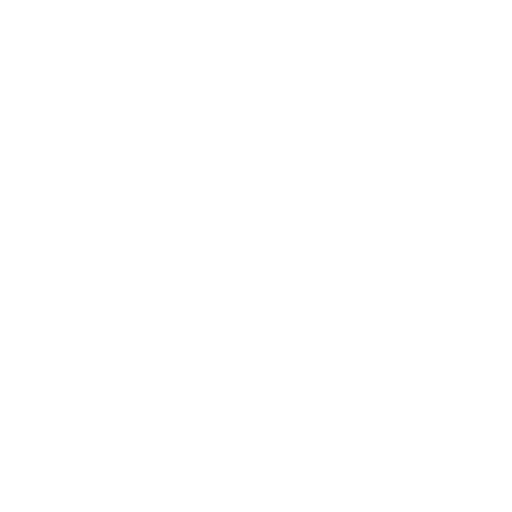
t = 0.00 s
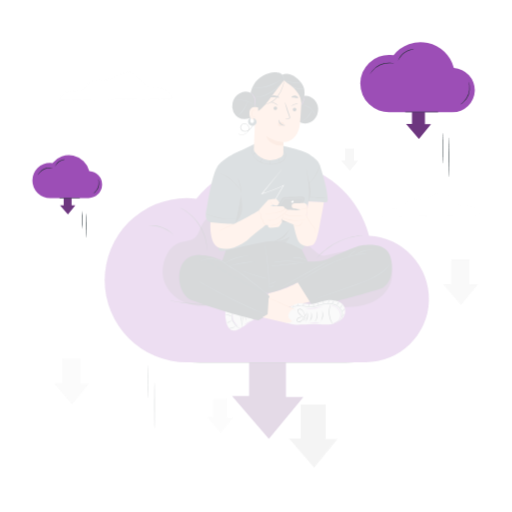
t = 0.82 s
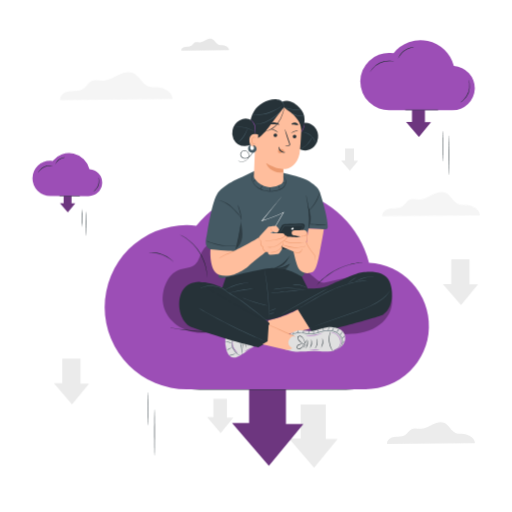
t = 1.63 s
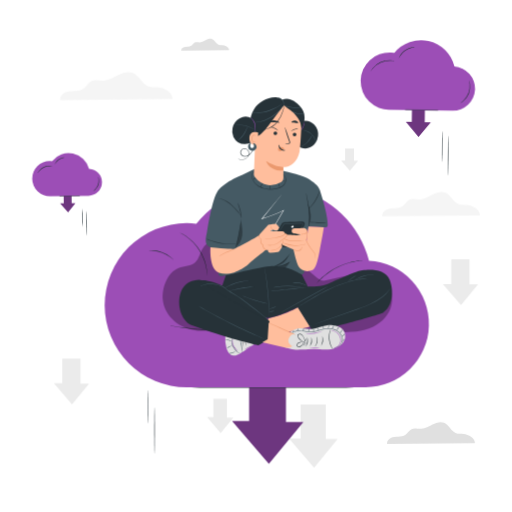
t = 2.45 s
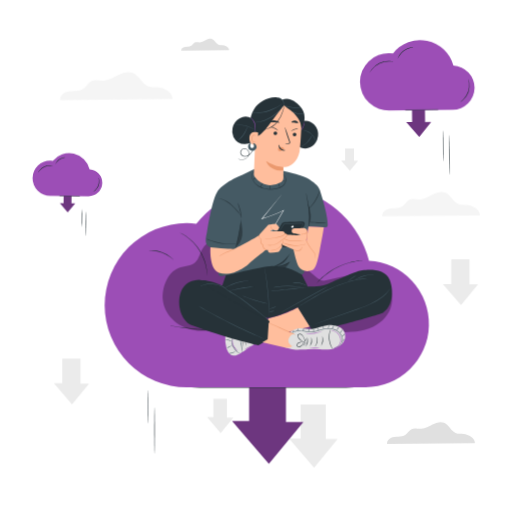
t = 3.27 s
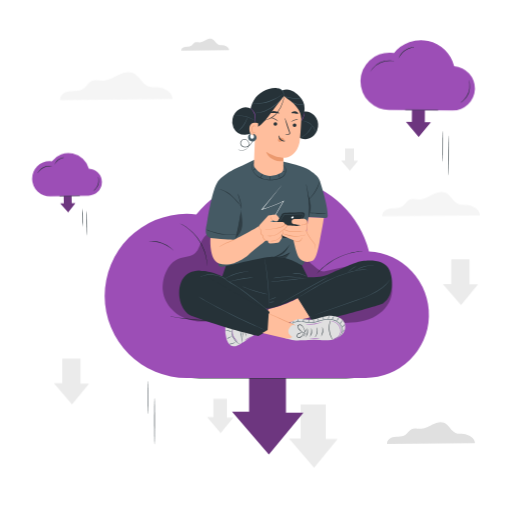
t = 4.08 s

The animated SVG that drew these frames (rendered in a browser with its animation timeline set to each time). Animation: 4 CSS @keyframes rules; one cycle of 4.90 s, repeats indefinitely.

<svg class="animated" id="freepik_stories-download" xmlns="http://www.w3.org/2000/svg" viewBox="0 0 500 500" version="1.1" xmlns:xlink="http://www.w3.org/1999/xlink" xmlns:svgjs="http://svgjs.com/svgjs"><style>svg#freepik_stories-download:not(.animated) .animable {opacity: 0;}svg#freepik_stories-download.animated #el8d70xn3e1m4 {animation: 1s 1 forwards ease-in fadeIn;animation-delay: 0s;}svg#freepik_stories-download.animated #el9guskyuwo7e {animation: 1s 1 forwards ease-in fadeIn;animation-delay: 0.1111111111111111s;opacity: 0}svg#freepik_stories-download.animated #el36at5uk2pln {animation: 1s 1 forwards ease-in fadeIn;animation-delay: 0.2222222222222222s;opacity: 0}svg#freepik_stories-download.animated #elfeb8wchjgp {animation: 1s 1 forwards ease-in fadeIn;animation-delay: 0.3333333333333333s;opacity: 0}svg#freepik_stories-download.animated #eld4jydjnxayn {animation: 1s 1 forwards ease-in fadeIn;animation-delay: 0.4444444444444444s;opacity: 0}svg#freepik_stories-download.animated #elhk3smk1u7uh {animation: 1s 1 forwards ease-in fadeIn;animation-delay: 0.5555555555555556s;opacity: 0}svg#freepik_stories-download.animated #el6atbjus7kel {animation: 1s 1 forwards ease-in fadeIn;animation-delay: 0.6666666666666666s;opacity: 0}svg#freepik_stories-download.animated #elux1nha3g5o9 {animation: 1s 1 forwards ease-in fadeIn;animation-delay: 0.7777777777777777s;opacity: 0}svg#freepik_stories-download.animated #elcv4o3rhuvhg {animation: 1s 1 forwards ease-in fadeIn;animation-delay: 0.8888888888888888s;opacity: 0}svg#freepik_stories-download.animated #freepik--background-complete--inject-2 {animation: 1s 1 forwards ease-in fadeIn;animation-delay: 0s;}svg#freepik_stories-download.animated #freepik--cloud-2--inject-2 {animation: 1s 1 forwards cubic-bezier(.36,-0.01,.5,1.38) slideDown,1.5s Infinite  linear wind;animation-delay: 0s,2s;}svg#freepik_stories-download.animated #freepik--cloud-1--inject-2 {animation: 1s 1 forwards cubic-bezier(.36,-0.01,.5,1.38) slideDown,1.5s Infinite  linear wind;animation-delay: 0s,1.5s;}svg#freepik_stories-download.animated #freepik--Character--inject-2 {animation: 1.4s 1 forwards cubic-bezier(.36,-0.01,.5,1.38) slideDown,1.5s Infinite  linear floating;animation-delay: 0.5s,3.4s;opacity: 0}            @keyframes fadeIn {                0% {                    opacity: 0;                }                100% {                    opacity: 1;                }            }                    @keyframes slideDown {                0% {                    opacity: 0;                    transform: translateY(-30px);                }                100% {                    opacity: 1;                    transform: translateY(0);                }            }                    @keyframes wind {                0% {                    transform: rotate( 0deg );                }                25% {                    transform: rotate( 1deg );                }                75% {                    transform: rotate( -1deg );                }            }                    @keyframes floating {                0% {                    opacity: 1;                    transform: translateY(0px);                }                50% {                    transform: translateY(-10px);                }                100% {                    opacity: 1;                    transform: translateY(0px);                }            }        .animator-hidden { display: none; }</style><g id="freepik--background-complete--inject-2" class="animable animator-active" style="transform-origin: 260.585px 247.312px;"><polygon points="293.52 394.97 293.52 428.16 282.12 428.16 306.69 456.78 329.74 428.75 318.09 428.75 318.09 394.97 293.52 394.97" style="fill: rgb(235, 235, 235); transform-origin: 305.93px 425.875px;" id="el8d70xn3e1m4" class="animable"></polygon><polygon points="336.99 145 336.99 156.68 332.98 156.68 341.63 166.76 349.75 156.89 345.64 156.89 345.64 145 336.99 145" style="fill: rgb(235, 235, 235); transform-origin: 341.365px 155.88px;" id="el9guskyuwo7e" class="animable"></polygon><polygon points="440.7 253.36 440.7 277.35 432.46 277.35 450.22 298.04 466.88 277.77 458.46 277.77 458.46 253.36 440.7 253.36" style="fill: rgb(235, 235, 235); transform-origin: 449.67px 275.7px;" id="el36at5uk2pln" class="animable"></polygon><polygon points="60.84 350.3 60.84 374.29 52.6 374.29 70.36 394.97 87.03 374.71 78.6 374.71 78.6 350.3 60.84 350.3" style="fill: rgb(235, 235, 235); transform-origin: 69.815px 372.635px;" id="elfeb8wchjgp" class="animable"></polygon><polygon points="208.34 389.51 208.34 407.41 202.19 407.41 215.45 422.85 227.88 407.73 221.6 407.73 221.6 389.51 208.34 389.51" style="fill: rgb(235, 235, 235); transform-origin: 215.035px 406.18px;" id="eld4jydjnxayn" class="animable"></polygon><path d="M168.29,96.7c.84-6.09-7.76-11.1-14.22-11.62-3.07-.25-6.27.23-9.19-.79-6.32-2.2-8.85-10.37-15-13-4.61-1.95-9.91-.22-14.39,2s-8.88,5.09-13.88,5.41c-4.34.27-9.06-1.34-12.86.78-2.83,1.59-4.32,4.85-6.93,6.77s-5.88,2.29-9,2.46-6.45.2-9.34,1.52-5.27,4.38-4.67,7.49Z" style="fill: rgb(245, 245, 245); transform-origin: 113.532px 84.0811px;" id="elhk3smk1u7uh" class="animable"></path><path d="M468.52,210.32c.73-5.3-6.75-9.66-12.37-10.11-2.68-.22-5.46.19-8-.69-5.49-1.92-7.69-9-13.06-11.28-4-1.7-8.63-.19-12.51,1.77s-7.74,4.42-12.08,4.7c-3.78.24-7.88-1.16-11.19.68-2.46,1.38-3.75,4.22-6,5.89s-5.12,2-7.87,2.14-5.61.18-8.12,1.32-4.59,3.81-4.07,6.52Z" style="fill: rgb(245, 245, 245); transform-origin: 420.87px 199.381px;" id="el6atbjus7kel" class="animable"></path><path d="M223.72,49c.36-2.59-3.3-4.72-6.05-4.94a15.87,15.87,0,0,1-3.91-.34c-2.69-.94-3.76-4.41-6.39-5.52-2-.82-4.22-.09-6.12.87s-3.78,2.16-5.9,2.3c-1.85.12-3.86-.57-5.48.33-1.2.68-1.83,2.06-2.94,2.88a7.12,7.12,0,0,1-3.85,1,10.58,10.58,0,0,0-4,.65,3.13,3.13,0,0,0-2,3.18Z" style="fill: rgb(224, 224, 224); transform-origin: 200.407px 43.6274px;" id="elux1nha3g5o9" class="animable"></path><path d="M463.71,432.69c.66-4.77-6.07-8.68-11.12-9.09-2.41-.2-4.91.17-7.19-.62-4.94-1.73-6.92-8.11-11.74-10.15-3.61-1.52-7.76-.16-11.26,1.6s-6.95,4-10.86,4.22c-3.39.22-7.08-1-10.06.62-2.21,1.23-3.37,3.79-5.41,5.29s-4.61,1.79-7.09,1.92-5,.16-7.3,1.2-4.12,3.42-3.65,5.85Z" style="fill: rgb(224, 224, 224); transform-origin: 420.855px 422.851px;" id="elcv4o3rhuvhg" class="animable"></path></g><g id="freepik--speech-bubble--inject-2" class="animable animator-hidden" style="transform-origin: 174.946px 110.63px;"><path d="M212.58,143.23l-7.71-13.59a36.4,36.4,0,1,0-8.72,9.7l0,0Z" style="fill: rgb(250, 250, 250); transform-origin: 175.029px 110.549px;" id="el1ejedqbo8wj" class="animable"></path><path d="M212.58,143.23l-16.48-3.75-.19,0,.12-.16v0l.19.18a36.43,36.43,0,0,1-17.46,7.37,32.16,32.16,0,0,1-5.77.29c-1,0-2-.08-3-.16l-3.07-.47a36.46,36.46,0,0,1-28.48-44.85,35.88,35.88,0,0,1,7.81-15,36.43,36.43,0,0,1,14-10,37.16,37.16,0,0,1,16.32-2.51,35.91,35.91,0,0,1,15,4.43,36.9,36.9,0,0,1,17.28,21.26,39.69,39.69,0,0,1,1.58,11.84,36.3,36.3,0,0,1-5.44,18v-.13l7.6,13.66-7.82-13.53,0-.07,0-.06a36.17,36.17,0,0,0,5.3-17.93,39.49,39.49,0,0,0-1.61-11.71,36.56,36.56,0,0,0-17.12-21,35.37,35.37,0,0,0-14.78-4.35,36.55,36.55,0,0,0-16.09,2.49A35.91,35.91,0,0,0,146.63,87a35.43,35.43,0,0,0-7.7,14.76,36.58,36.58,0,0,0-.43,16,35.75,35.75,0,0,0,6.05,13.89A36.33,36.33,0,0,0,167,146.07l3,.47c1,.09,2,.12,3,.17a32.46,32.46,0,0,0,5.71-.26,36.25,36.25,0,0,0,17.35-7.21l.8-.62-.62.8h0l-.08-.2Z" style="fill: rgb(38, 50, 56); transform-origin: 174.946px 110.63px;" id="ely7je3nfakic" class="animable"></path><rect x="158.91" y="91.68" width="27.68" height="38.94" rx="2.06" style="fill: rgb(38, 50, 56); transform-origin: 172.75px 111.15px;" id="elq8smvu75w1" class="animable"></rect><rect x="160.19" y="94.02" width="24.98" height="29.1" style="fill: rgb(250, 250, 250); transform-origin: 172.68px 108.57px;" id="ely6i6t6g209" class="animable"></rect><circle cx="172.75" cy="126.85" r="2.1" style="fill: rgb(69, 90, 100); transform-origin: 172.75px 126.85px;" id="el483weqvc5c" class="animable"></circle><polygon points="176.25 102.89 185.47 113.77 194.1 102.89 189.62 102.89 189.62 87.92 180.66 87.81 180.77 102.91 176.25 102.89" style="fill: #9C4EB6; transform-origin: 185.175px 100.79px;" id="elhk4xq5sa14" class="animable"></polygon><path d="M176.82,107a35.06,35.06,0,0,1-3.93,4.49,34.87,34.87,0,0,1-4.29,4.13,33.56,33.56,0,0,1,3.92-4.49A33.72,33.72,0,0,1,176.82,107Z" style="fill: rgb(38, 50, 56); transform-origin: 172.71px 111.31px;" id="elg0hc9vslgs" class="animable"></path><path d="M175,105.67a11,11,0,0,1-2.18,2.5,10.54,10.54,0,0,1-2.52,2.11,10.69,10.69,0,0,1,2.18-2.5A10.39,10.39,0,0,1,175,105.67Z" style="fill: rgb(38, 50, 56); transform-origin: 172.65px 107.975px;" id="el0dnxl43fvcdw" class="animable"></path></g><g id="freepik--cloud-2--inject-2" class="animable" style="transform-origin: 407.759px 105.062px;"><polygon points="402.39 102.21 402.39 119.12 396.58 119.12 409.11 133.71 420.86 119.42 414.92 119.42 414.92 102.21 402.39 102.21" style="fill: #9C4EB6; transform-origin: 408.72px 117.96px;" id="elwdym1a2f3lr" class="animable"></polygon><g id="elzjiapnj02lm"><polygon points="402.39 102.21 402.39 119.12 396.58 119.12 409.11 133.71 420.86 119.42 414.92 119.42 414.92 102.21 402.39 102.21" style="opacity: 0.3; transform-origin: 408.72px 117.96px;" class="animable" id="elyhu3fwtpui"></polygon></g><path d="M443.23,64.48a33.63,33.63,0,0,0-58.85-12.61,26.59,26.59,0,0,0-3.24-.2,28,28,0,1,0,0,55.94h60.91a21.58,21.58,0,0,0,1.18-43.13Z" style="fill: #9C4EB6; transform-origin: 407.759px 73.4324px;" id="elcr1pnidvvca" class="animable"></path><path d="M449.67,100.07c-.05-.08,1.16-.83,2.76-2.44a20,20,0,0,0,5.82-16.09c-.21-2.26-.65-3.62-.56-3.64a3.45,3.45,0,0,1,.36.93,17.7,17.7,0,0,1,.57,2.67,19,19,0,0,1-5.93,16.39,16.11,16.11,0,0,1-2.14,1.7A3.08,3.08,0,0,1,449.67,100.07Z" style="fill: rgb(38, 50, 56); transform-origin: 454.224px 88.985px;" id="elfsrh57morvr" class="animable"></path><path d="M385.16,60.05c0,.09-1.55-.3-4.05-.35a22.22,22.22,0,0,0-17.3,7.56c-1.66,1.88-2.4,3.27-2.49,3.21a4,4,0,0,1,.49-1A19.51,19.51,0,0,1,363.53,67a21.22,21.22,0,0,1,17.59-7.69,18.91,18.91,0,0,1,3,.4A4.25,4.25,0,0,1,385.16,60.05Z" style="fill: rgb(38, 50, 56); transform-origin: 373.24px 64.8736px;" id="elqy6e1wa9cm" class="animable"></path><path d="M404.05,46.23c0,.1-1.11.17-2.83.62a19.3,19.3,0,0,0-6.24,3,19,19,0,0,0-4.74,5c-1,1.49-1.38,2.53-1.47,2.5a2.55,2.55,0,0,1,.22-.76,11.88,11.88,0,0,1,.93-1.94A17.07,17.07,0,0,1,391.78,52a19.17,19.17,0,0,1,2.9-2.64,18.82,18.82,0,0,1,3.4-1.94,17.27,17.27,0,0,1,3.05-1,12.7,12.7,0,0,1,2.13-.28A2.56,2.56,0,0,1,404.05,46.23Z" style="fill: rgb(38, 50, 56); transform-origin: 396.41px 51.7442px;" id="el7iu533r43fj" class="animable"></path><path d="M430.24,107.37c0,.15-8.22.26-18.36.26s-18.37-.11-18.37-.26,8.22-.26,18.37-.26S430.24,107.23,430.24,107.37Z" style="fill: rgb(38, 50, 56); transform-origin: 411.875px 107.37px;" id="ellc7u5ckuau9" class="animable"></path><path d="M432.3,157.76c-.14,0-.26-6.74-.26-15s.12-15,.26-15,.27,6.73.27,15S432.45,157.76,432.3,157.76Z" style="fill: rgb(38, 50, 56); transform-origin: 432.305px 142.76px;" id="elqtvggtcop4" class="animable"></path><path d="M438.18,170.9c-.14,0-.26-8.67-.26-19.37s.12-19.37.26-19.37.27,8.67.27,19.37S438.33,170.9,438.18,170.9Z" style="fill: rgb(38, 50, 56); transform-origin: 438.185px 151.53px;" id="elel5o3kia6" class="animable"></path></g><g id="freepik--cloud-1--inject-2" class="animable" style="transform-origin: 65.6697px 189.853px;"><polygon points="62.21 188.09 62.21 198.45 58.65 198.45 66.32 207.39 73.52 198.64 69.88 198.64 69.88 188.09 62.21 188.09" style="fill: #9C4EB6; transform-origin: 66.085px 197.74px;" id="elnebf4z8o6g" class="animable"></polygon><g id="el5bkoeolznf3"><polygon points="62.21 188.09 62.21 198.45 58.65 198.45 66.32 207.39 73.52 198.64 69.88 198.64 69.88 188.09 62.21 188.09" style="opacity: 0.3; transform-origin: 66.085px 197.74px;" class="animable" id="eldu3fpqhx6bd"></polygon></g><path d="M87.23,165a20.61,20.61,0,0,0-36.06-7.73,18.46,18.46,0,0,0-2-.12,17.14,17.14,0,1,0,0,34.27H86.5A13.22,13.22,0,0,0,87.23,165Z" style="fill: #9C4EB6; transform-origin: 65.6697px 170.476px;" id="eloxier9zv1j" class="animable"></path><path d="M91.17,186.78c0-.07.68-.55,1.64-1.54a12.79,12.79,0,0,0,2.85-4.51,13,13,0,0,0,.7-5.29c-.11-1.38-.36-2.22-.28-2.24a5.46,5.46,0,0,1,.64,2.2,11.48,11.48,0,0,1-3.65,10.1A5.49,5.49,0,0,1,91.17,186.78Z" style="fill: rgb(38, 50, 56); transform-origin: 94.0011px 179.99px;" id="el422bta30ljb" class="animable"></path><path d="M51.65,162.26c0,.09-1-.12-2.49-.14a13.77,13.77,0,0,0-10.54,4.61c-1,1.13-1.5,2-1.57,1.92a6.33,6.33,0,0,1,1.29-2.16,12.86,12.86,0,0,1,10.84-4.74A6.46,6.46,0,0,1,51.65,162.26Z" style="fill: rgb(38, 50, 56); transform-origin: 44.35px 165.189px;" id="elu0at77duj" class="animable"></path><path d="M63.22,153.8a15.06,15.06,0,0,1-1.72.45,12,12,0,0,0-3.77,1.83,12.26,12.26,0,0,0-2.91,3,13.36,13.36,0,0,1-1,1.5,4.06,4.06,0,0,1,.65-1.69,10.13,10.13,0,0,1,2.91-3.25,10.24,10.24,0,0,1,4-1.77A4,4,0,0,1,63.22,153.8Z" style="fill: rgb(38, 50, 56); transform-origin: 58.52px 157.152px;" id="elmtcnodbmcl" class="animable"></path><path d="M79.27,191.26c0,.14-5,.26-11.25.26s-11.26-.12-11.26-.26S61.8,191,68,191,79.27,191.11,79.27,191.26Z" style="fill: rgb(38, 50, 56); transform-origin: 68.015px 191.26px;" id="elwihr20d9h9k" class="animable"></path><path d="M80.53,222.12a82.77,82.77,0,0,1-.26-9.21,82.88,82.88,0,0,1,.26-9.22,80.07,80.07,0,0,1,.26,9.22A80,80,0,0,1,80.53,222.12Z" style="fill: rgb(38, 50, 56); transform-origin: 80.5317px 212.905px;" id="el62sqicjtleg" class="animable"></path><path d="M84.13,230.18c-.14,0-.26-5.32-.26-11.87s.12-11.87.26-11.87.26,5.32.26,11.87S84.28,230.18,84.13,230.18Z" style="fill: rgb(38, 50, 56); transform-origin: 84.13px 218.31px;" id="el26u56wbnu0f" class="animable"></path></g><g id="freepik--Character--inject-2" class="animable" style="transform-origin: 260.523px 274.039px;"><polygon points="243.28 362.71 243.28 411.18 226.63 411.18 262.52 452.98 296.19 412.03 279.17 412.03 279.17 362.71 243.28 362.71" style="fill: #9C4EB6; transform-origin: 261.41px 407.845px;" id="eltud67vyl6j9" class="animable"></polygon><g id="el9ivobdlgcf5" class=""><polygon points="243.28 362.71 243.28 411.18 226.63 411.18 262.52 452.98 296.19 412.03 279.17 412.03 279.17 362.71 243.28 362.71" style="opacity: 0.3; transform-origin: 261.41px 407.845px;" class="animable" id="elht9g4tmhlvb"></polygon></g><path d="M360.32,254.58a96.4,96.4,0,0,0-168.66-36.15,81.11,81.11,0,0,0-9.28-.58,80.17,80.17,0,0,0,0,160.34H356.94a61.85,61.85,0,0,0,3.38-123.61Z" style="fill: #9C4EB6; transform-origin: 260.523px 280.202px;" id="eld7n8mf3zikn" class="animable"></path><path d="M202.15,269.17a1.74,1.74,0,0,1-.08-.53c0-.4-.06-.9-.1-1.51,0-.34,0-.7-.06-1.1s-.1-.83-.15-1.29c-.13-.93-.21-2-.47-3.14-.11-.58-.23-1.19-.36-1.82s-.33-1.26-.5-1.93c-.31-1.35-.83-2.74-1.33-4.21a53,53,0,0,0-4.47-9,53.68,53.68,0,0,0-6.25-7.93c-1.11-1.08-2.15-2.14-3.23-3-.53-.44-1-.89-1.53-1.28l-1.49-1.1c-.92-.73-1.85-1.26-2.63-1.77l-1.1-.7-1-.52-1.32-.75a1.77,1.77,0,0,1-.45-.29,2.85,2.85,0,0,1,.49.2l1.38.66,1,.49c.35.19.72.42,1.13.66a30,30,0,0,1,2.7,1.72l1.51,1.08c.53.38,1,.84,1.57,1.27a42.43,42.43,0,0,1,3.29,3,47.18,47.18,0,0,1,10.83,17.15,42.31,42.31,0,0,1,1.3,4.26c.16.68.36,1.32.48,2s.22,1.25.32,1.83a31,31,0,0,1,.4,3.18c0,.47.09.9.11,1.31s0,.76,0,1.1v1.52A3.6,3.6,0,0,1,202.15,269.17Z" style="fill: rgb(38, 50, 56); transform-origin: 188.891px 248.235px;" id="el133byo1efg5m" class="animable"></path><path d="M169.35,253.67c-.07.07-1.12-1-3-2.39a33.22,33.22,0,0,0-17.09-6.44c-2.37-.2-3.85-.11-3.85-.2a3.47,3.47,0,0,1,1-.14,21,21,0,0,1,2.84,0A30.08,30.08,0,0,1,166.55,251a20.61,20.61,0,0,1,2.11,1.9A4.48,4.48,0,0,1,169.35,253.67Z" style="fill: rgb(38, 50, 56); transform-origin: 157.38px 249.063px;" id="eltwoex7tb94" class="animable"></path><path d="M206.07,322.1a7.79,7.79,0,0,1-1.58,0c-1,0-2.5,0-4.32-.09-3.64-.13-8.67-.43-14.21-1s-10.53-1.23-14.13-1.82c-1.8-.29-3.25-.54-4.25-.74a9.29,9.29,0,0,1-1.55-.36,11.12,11.12,0,0,1,1.58.16l4.28.58c3.6.49,8.59,1.12,14.12,1.66s10.55.9,14.18,1.12l4.3.26A11.41,11.41,0,0,1,206.07,322.1Z" style="fill: rgb(38, 50, 56); transform-origin: 186.05px 320.115px;" id="el1e74joqjn3e" class="animable"></path><path d="M357.7,254.09a2.91,2.91,0,0,1-.56.07l-1.61.11c-.69,0-1.55.08-2.53.21s-2.12.19-3.35.41l-1.94.31c-.67.11-1.36.28-2.08.42-1.44.27-2.95.7-4.55,1.12a67.13,67.13,0,0,0-19.37,9.05c-1.35.95-2.65,1.83-3.78,2.77-.58.46-1.15.88-1.66,1.32l-1.48,1.29c-1,.8-1.75,1.62-2.47,2.3s-1.31,1.3-1.79,1.82l-1.11,1.16a2.53,2.53,0,0,1-.42.38,2.61,2.61,0,0,1,.34-.45c.27-.33.62-.73,1-1.23s1-1.18,1.74-1.88,1.47-1.55,2.42-2.37l1.47-1.32c.51-.46,1.08-.89,1.65-1.36,1.13-1,2.43-1.86,3.78-2.83A64.75,64.75,0,0,1,341,256.28c1.61-.41,3.14-.83,4.59-1.08.73-.14,1.43-.3,2.11-.4l2-.27c1.24-.2,2.38-.25,3.37-.34a25.07,25.07,0,0,1,2.56-.12l1.61,0A2.2,2.2,0,0,1,357.7,254.09Z" style="fill: rgb(38, 50, 56); transform-origin: 333.35px 265.448px;" id="elritzr4380l" class="animable"></path><path d="M352.76,378.73c0,.15-38.65.26-86.31.26s-86.32-.11-86.32-.26,38.64-.26,86.32-.26S352.76,378.59,352.76,378.73Z" style="fill: rgb(38, 50, 56); transform-origin: 266.445px 378.73px;" id="elke90cg7brf" class="animable"></path><path d="M144.31,413.42c-.14,0-.26-7.23-.26-16.14s.12-16.15.26-16.15.26,7.22.26,16.15S144.45,413.42,144.31,413.42Z" style="fill: rgb(38, 50, 56); transform-origin: 144.31px 397.275px;" id="elq6lisxk5dqh" class="animable"></path><path d="M150.87,443.2c-.14,0-.26-10.17-.26-22.71s.12-22.71.26-22.71.26,10.16.26,22.71S151,443.2,150.87,443.2Z" style="fill: rgb(38, 50, 56); transform-origin: 150.87px 420.49px;" id="elztma8mg0pdg" class="animable"></path><g id="elmxj4a6zpmkd" class=""><g style="opacity: 0.3; transform-origin: 270.874px 277.197px;" class="animable" id="ellfwz19ha4rt"><path d="M382.46,286.7c-2-11.41-17.13-23-30.17-20.39-11.36,2.26-23.59,4.9-34.82,7.74-4.64,1.17-9.44-4.46-13.32-7.25-2-1.46-3.24-3.8-4.51-6-7.23-12.29-19.13-21.51-32.42-26.66s-27.91-6.38-42.08-4.83c-11,1.21-23,5-28.15,14.8-2.06,3.95-2.88,8.69-6.07,11.79-4.26,4.12-11,3.79-16.55,5.88-11.1,4.18-16.72,20.05-15.32,31.82s11.87,26.94,33.88,29.36c0,0,79.73.7,119.1,2.61,13.65.66,17.77-1.22,31.42-1.58C367.54,323.41,386.06,307.63,382.46,286.7Z" id="elwvw52jn5lq" class="animable" style="transform-origin: 270.874px 277.197px;"></path></g></g><path d="M236,344.05c1.34-.34,2.84-1.72,4-2.46q4.26-2.74,8.43-5.63c-10-2.9-18.45-5.19-28.43-8a33.82,33.82,0,0,0,1.1,11.9c.92,3.09,2.68,6.38,5.8,7.2,2.83.74,5.71-.82,8.21-2.36l.69-.43" style="fill: rgb(224, 224, 224); transform-origin: 234.153px 337.605px;" id="el77adaxz8j0q" class="animable"></path><path d="M237.71,338.53c-.15,0-.09-1.31-.44-2.84s-1-2.67-.82-2.75a6.08,6.08,0,0,1,1.26,5.59Z" style="fill: rgb(38, 50, 56); transform-origin: 237.174px 335.735px;" id="elkh1e7jf3dvp" class="animable"></path><path d="M239.86,338a16.93,16.93,0,0,1-.16-2.24,16,16,0,0,1-.31-2.22,4.5,4.5,0,0,1,.47,4.46Z" style="fill: rgb(38, 50, 56); transform-origin: 239.817px 335.77px;" id="elde0mcxqb2se" class="animable"></path><path d="M226.68,329.82c.09,0-.2,1-.22,2.71a12.35,12.35,0,0,0,1.57,6.21,16.32,16.32,0,0,0,4.08,5,15.26,15.26,0,0,0,2.37,1.29,1.74,1.74,0,0,1-.74-.12,6.76,6.76,0,0,1-1.84-.87,15,15,0,0,1-4.33-5.05,11.73,11.73,0,0,1-1.47-6.48,9.56,9.56,0,0,1,.31-2A1.94,1.94,0,0,1,226.68,329.82Z" style="fill: rgb(69, 90, 100); transform-origin: 230.278px 337.426px;" id="elt320r5swdgq" class="animable"></path><path d="M234.48,332.13A17.66,17.66,0,0,1,236.1,338a17.47,17.47,0,0,1,0,6.06c-.16,0-.05-2.71-.5-6S234.32,332.18,234.48,332.13Z" style="fill: rgb(69, 90, 100); transform-origin: 235.412px 338.095px;" id="elqkvjq7zkng9" class="animable"></path><path d="M232.22,342.77a6.44,6.44,0,0,1-1.59-1.28,14.31,14.31,0,0,1-3-3.92,8.68,8.68,0,0,1-.91-4.84,3.63,3.63,0,0,1,.66-1.94c.08,0-.22.75-.29,2a9.41,9.41,0,0,0,1,4.58,17.81,17.81,0,0,0,2.78,3.9A10.36,10.36,0,0,1,232.22,342.77Z" style="fill: #9C4EB6; transform-origin: 229.448px 336.78px;" id="el4500vv0u7b5" class="animable"></path><path d="M246.2,337.35a16.71,16.71,0,0,1-3.52,2.19,17.19,17.19,0,0,1-3.76,1.74,16,16,0,0,1,3.52-2.2A16.75,16.75,0,0,1,246.2,337.35Z" style="fill: #9C4EB6; transform-origin: 242.56px 339.315px;" id="el8k7cfl1bg6" class="animable"></path><path d="M230.28,342.91a7.23,7.23,0,0,1-6.65,2.22c0-.15,1.61-.12,3.45-.75S230.19,342.79,230.28,342.91Z" style="fill: rgb(69, 90, 100); transform-origin: 226.955px 344.076px;" id="elrv870zdz21l" class="animable"></path><path d="M226.89,337.79c0,.15-1.35.34-2.85,1s-2.55,1.58-2.66,1.47a4.9,4.9,0,0,1,2.44-1.94A4.79,4.79,0,0,1,226.89,337.79Z" style="fill: rgb(69, 90, 100); transform-origin: 224.135px 338.999px;" id="el49q7vycw8k2" class="animable"></path><path d="M226.23,333.24a28.88,28.88,0,0,0-3.29-.92,33,33,0,0,0-3.42,0,5.17,5.17,0,0,1,3.49-.49A5,5,0,0,1,226.23,333.24Z" style="fill: rgb(69, 90, 100); transform-origin: 222.875px 332.479px;" id="eloqvdperzbjs" class="animable"></path><path d="M302.79,318.78c.06.09-37.51,9.15-37.51,9.15L259.76,315l2.53-3.91s15.88-3.59,28.8-10.9Z" style="fill: rgb(255, 190, 157); transform-origin: 281.275px 314.06px;" id="eltcnct4ymlui" class="animable"></path><path d="M214.63,281.94s-1.72-2.51-9-6.08c-6.05-3-21.58-5.44-27.87,6.71s-1.46,30.79,9,34.77,27.87,9.43,35,11.73,30.58,8.17,30.58,8.17l9.64-5.65,1.14-18s-13.29-13.65-24.6-17.42S214.63,281.94,214.63,281.94Z" style="fill: rgb(38, 50, 56); transform-origin: 219.036px 305.328px;" id="elckcsnf4omj" class="animable"></path><path d="M192.93,273.46c.1-.15,10.66.15,18.37,3.06,2.9,1.09,5.74,2.26,5.74,2.26l4.26-12.14L253.23,256h35.35l11.5,22.78v1.15s13.81.23,19.79-2.53,24.61-10.82,29.44-12.43,26.46-4.7,31.29,8.46,1.41,26.89-6.67,31.91c-3.81,2.36-68.09,19-68.09,19l-15.19-24.16s-23.14,11.47-30.89,10.22S192.93,273.46,192.93,273.46Z" style="fill: rgb(38, 50, 56); transform-origin: 287.875px 290.17px;" id="el924lo1f3kcg" class="animable"></path><path d="M258.13,261.87a2.62,2.62,0,0,1,.16.47c.09.36.21.81.35,1.35.29,1.18.66,2.91,1,5.05.78,4.28,1.56,10.25,2.16,16.86s.92,12.61,1.05,17c.07,2.17.09,3.93.09,5.15,0,.56,0,1,0,1.4a1.47,1.47,0,0,1,0,.49,3.26,3.26,0,0,1-.06-.49c0-.38,0-.84-.07-1.4-.07-1.29-.15-3-.26-5.13-.22-4.34-.61-10.33-1.2-16.94s-1.32-12.55-2-16.84c-.33-2.14-.65-3.87-.88-5.06-.1-.55-.19-1-.26-1.38A1.64,1.64,0,0,1,258.13,261.87Z" style="fill: rgb(69, 90, 100); transform-origin: 260.545px 285.755px;" id="eludt0ljdllwj" class="animable"></path><path d="M299.73,280.49c0,.14-8,1.15-17.91,2.25s-17.94,1.88-18,1.73,8-1.15,17.91-2.25S299.71,280.35,299.73,280.49Z" style="fill: rgb(69, 90, 100); transform-origin: 281.775px 282.481px;" id="el87daocrcln4" class="animable"></path><path d="M294.45,280.54a4.65,4.65,0,0,1-1.14-.09c-.73-.1-1.78-.23-3.09-.36a81.81,81.81,0,0,0-10.23-.47,84.1,84.1,0,0,0-10.2.82l-3.07.47a5.63,5.63,0,0,1-1.14.14,4.48,4.48,0,0,1,1.1-.33c.71-.19,1.75-.41,3.05-.64a66.34,66.34,0,0,1,20.54-.36c1.3.19,2.35.37,3.07.53A5.74,5.74,0,0,1,294.45,280.54Z" style="fill: rgb(69, 90, 100); transform-origin: 280.015px 280.07px;" id="elw4hivh6xvn" class="animable"></path><path d="M299.34,279.16a36.12,36.12,0,0,0-6.85-2.54,35.43,35.43,0,0,0-7.29-.57,6.44,6.44,0,0,1,2.15-.36,19.22,19.22,0,0,1,10.19,2.25A6.86,6.86,0,0,1,299.34,279.16Z" style="fill: rgb(69, 90, 100); transform-origin: 292.27px 277.409px;" id="elrc7fv4y5tj" class="animable"></path><path d="M269.9,298.93a8.22,8.22,0,0,1-3.24,2,8,8,0,0,1-3.71.79c0-.15,1.61-.51,3.51-1.28S269.81,298.81,269.9,298.93Z" style="fill: rgb(69, 90, 100); transform-origin: 266.425px 300.321px;" id="el7qeid29g3x8" class="animable"></path><path d="M268.2,303.41a8,8,0,0,1-5.41.78,12.21,12.21,0,0,1,2.7-.43A12.71,12.71,0,0,1,268.2,303.41Z" style="fill: rgb(69, 90, 100); transform-origin: 265.495px 303.884px;" id="elo0h2wf4r6m9" class="animable"></path><path d="M322.53,278.28a2.83,2.83,0,0,1-.47.32l-1.39.83-5.18,3-17.18,9.66-17.26,9.53-5.26,2.84-1.45.75a3.21,3.21,0,0,1-.52.23,2.5,2.5,0,0,1,.47-.32l1.4-.84,5.18-3,17.18-9.66,17.26-9.53,5.26-2.83,1.44-.75A1.87,1.87,0,0,1,322.53,278.28Z" style="fill: rgb(69, 90, 100); transform-origin: 298.175px 291.86px;" id="ell6vcingthlr" class="animable"></path><path d="M349.5,273.19a4.53,4.53,0,0,1-.65.16l-1.86.38c-1.62.34-3.95.88-6.79,1.68a122.14,122.14,0,0,0-21.4,8.49c-8.06,4-15,8.3-20.08,11.37l-6,3.66-1.64,1a4.21,4.21,0,0,1-.59.31,3.26,3.26,0,0,1,.54-.4l1.58-1.06c1.38-.91,3.38-2.22,5.88-3.8,5-3.16,12-7.47,20.05-11.53a114.19,114.19,0,0,1,21.53-8.38c2.87-.76,5.22-1.24,6.85-1.51.81-.16,1.45-.23,1.88-.29A2.8,2.8,0,0,1,349.5,273.19Z" style="fill: rgb(69, 90, 100); transform-origin: 319.995px 286.715px;" id="eljtg1lnxbwz" class="animable"></path><path d="M365.33,268.64c0,.09-1.16,0-3,0a30.34,30.34,0,0,0-7.17,1.08,30.75,30.75,0,0,0-6.7,2.76c-1.63.92-2.57,1.6-2.62,1.53s.19-.23.6-.56a17.66,17.66,0,0,1,1.83-1.28,25.69,25.69,0,0,1,6.75-2.95,26.19,26.19,0,0,1,7.3-.95,18,18,0,0,1,2.23.16A2.8,2.8,0,0,1,365.33,268.64Z" style="fill: rgb(69, 90, 100); transform-origin: 355.582px 271.142px;" id="elm218rn8muk" class="animable"></path><path d="M359.77,272.87c0,.15-2.68-.2-6-.08s-5.9.64-5.93.49a17,17,0,0,1,5.91-1A17.18,17.18,0,0,1,359.77,272.87Z" style="fill: rgb(69, 90, 100); transform-origin: 353.805px 272.767px;" id="elrpw2t8n7oam" class="animable"></path><path d="M348.17,268.79c.07.14-2.23,1.36-4.79,3.27s-4.41,3.75-4.52,3.64a16.68,16.68,0,0,1,4.21-4.06A17,17,0,0,1,348.17,268.79Z" style="fill: rgb(69, 90, 100); transform-origin: 343.516px 272.247px;" id="elmp6e33bdmxq" class="animable"></path><path d="M382,280.2a2.35,2.35,0,0,1-.11.21l-.33.59c-.31.53-.77,1.28-1.44,2.21a32.2,32.2,0,0,1-6.73,7,64.54,64.54,0,0,1-12.4,7.27c-4.92,2.27-10.53,4.27-16.41,6.33l-30.14,10.55-9.16,3.13-2.49.83-.66.21a.76.76,0,0,1-.23.05l.21-.1.64-.26,2.47-.92,9.1-3.29,30.09-10.69c5.88-2.06,11.48-4,16.39-6.28a66.29,66.29,0,0,0,12.37-7.12A34.27,34.27,0,0,0,380,283.1c.68-.91,1.18-1.65,1.51-2.15l.38-.57Q382,280.19,382,280.2Z" style="fill: rgb(69, 90, 100); transform-origin: 341.95px 299.39px;" id="elbma5uvz7smg" class="animable"></path><path d="M260.91,332.23a6.25,6.25,0,0,1-.73-.26l-2.06-.83c-1.78-.73-4.35-1.82-7.5-3.21-6.31-2.77-15-6.73-24.4-11.34s-17.87-9-23.84-12.5c-3-1.72-5.36-3.18-7-4.23l-1.85-1.23a3.84,3.84,0,0,1-.62-.46,4.8,4.8,0,0,1,.68.37l1.89,1.15c1.65,1,4.05,2.41,7.06,4.07,6,3.37,14.46,7.73,23.89,12.36s18.06,8.62,24.32,11.47L258.2,331l2,.91A3.84,3.84,0,0,1,260.91,332.23Z" style="fill: rgb(69, 90, 100); transform-origin: 226.91px 315.2px;" id="elsk810zbknb9" class="animable"></path><path d="M195.41,279.77a3.51,3.51,0,0,1,.89-.57,18.29,18.29,0,0,1,2.62-1.14,21,21,0,0,1,9.36-1,26,26,0,0,1,9.06,2.58,12.33,12.33,0,0,1,2.36,1.62,3.52,3.52,0,0,1,.73.75,29.74,29.74,0,0,0-3.26-2.05,28.43,28.43,0,0,0-9-2.38,22.22,22.22,0,0,0-9.17.8C196.75,279.11,195.45,279.86,195.41,279.77Z" style="fill: rgb(69, 90, 100); transform-origin: 207.92px 279.46px;" id="el6ed8obud2ha" class="animable"></path><path d="M263.11,313.6a2,2,0,0,1-.47-.36l-1.28-1.09c-1.11-1-2.75-2.3-4.79-3.94-4.08-3.27-9.84-7.65-16.19-12.5l-4.62-3.55c-1.51-1.12-3-2.08-4.52-3-3-1.77-5.7-3.28-7.87-4.77a31.31,31.31,0,0,1-4.83-3.92,16.13,16.13,0,0,1-1.14-1.24,2.32,2.32,0,0,1-.36-.47s.57.58,1.64,1.57a35.09,35.09,0,0,0,4.89,3.75c2.18,1.44,4.93,2.91,7.92,4.67,1.49.89,3,1.85,4.57,3s3,2.34,4.63,3.55c6.35,4.85,12.08,9.27,16.11,12.63,2,1.67,3.63,3.06,4.69,4.06.55.5.95.9,1.22,1.18A3.15,3.15,0,0,1,263.11,313.6Z" style="fill: rgb(69, 90, 100); transform-origin: 240.075px 296.18px;" id="elk7yuknoimdq" class="animable"></path><path d="M236.74,288.67A33.69,33.69,0,0,1,240.3,290c2.19.85,5.22,2,8.63,3.05s6.53,1.91,8.8,2.47a36.55,36.55,0,0,1,3.68,1,3.54,3.54,0,0,1-1-.1c-.65-.09-1.59-.26-2.74-.5a88.62,88.62,0,0,1-8.88-2.34,90.53,90.53,0,0,1-8.61-3.2c-1.07-.47-1.94-.87-2.53-1.16A4.63,4.63,0,0,1,236.74,288.67Z" style="fill: rgb(69, 90, 100); transform-origin: 249.075px 292.597px;" id="elyiyxcq08qvq" class="animable"></path><path d="M247.8,279.81a30.71,30.71,0,0,1-3.59.62c-2.22.33-5.29.8-8.66,1.4s-6.41,1.23-8.61,1.69a28,28,0,0,1-3.58.66,3.81,3.81,0,0,1,.92-.33c.6-.18,1.48-.42,2.57-.69,2.19-.55,5.22-1.23,8.61-1.84s6.46-1,8.7-1.26c1.12-.12,2-.2,2.66-.24A3.36,3.36,0,0,1,247.8,279.81Z" style="fill: rgb(69, 90, 100); transform-origin: 235.58px 281.979px;" id="el4eoftoetvwa" class="animable"></path><path d="M243.06,273.94c0,.08-1.38.2-3.58.53a56.51,56.51,0,0,0-16.58,5.14c-2,1-3.21,1.67-3.25,1.59a3.47,3.47,0,0,1,.79-.57c.52-.35,1.3-.81,2.29-1.35a46.4,46.4,0,0,1,8.11-3.38,47.31,47.31,0,0,1,8.59-1.8c1.12-.12,2-.18,2.65-.19A3.13,3.13,0,0,1,243.06,273.94Z" style="fill: rgb(69, 90, 100); transform-origin: 231.355px 277.546px;" id="ely2acio4jgbg" class="animable"></path><path d="M283.24,324.43l-6,14c2.21,2,10.61,3.28,13.57,3.13s7.24-.12,10.19-.45a64.52,64.52,0,0,1,11.29.08,50,50,0,0,0,11.28-.21,18.2,18.2,0,0,0,10-4.78,10.37,10.37,0,0,0-3.09-17.43,18.37,18.37,0,0,0-9.57-1.31,53.08,53.08,0,0,0-9.52,2.16c-3.33,1-6.74,2-10.2,1.7-.7-.06-1.4,0-2.09-.16-4.52-.84-9.23-.88-13.3,1.68C285,323.35,284.09,323.8,283.24,324.43Z" style="fill: rgb(224, 224, 224); transform-origin: 307.157px 329.438px;" id="eluxbft6rqt9i" class="animable"></path><path d="M284.11,326a3.78,3.78,0,0,1,.53-.5,12.33,12.33,0,0,1,1.72-1.19,12.52,12.52,0,0,1,7.45-1.61c1.62.16,3.36.49,5.24.77a23.51,23.51,0,0,0,6,.29,36,36,0,0,0,6.48-1.49,32.7,32.7,0,0,1,7.08-1.5,20,20,0,0,1,7.22.62,16.94,16.94,0,0,1,3.22,1.3,9.54,9.54,0,0,1,2.66,2,12.09,12.09,0,0,1,2.87,5.41,6.53,6.53,0,0,1,.09,2.81,7.47,7.47,0,0,1-1,2.41,9.86,9.86,0,0,1-3.11,3.1,17.63,17.63,0,0,1-2.95,1.51c-.84.35-1.5.58-1.95.74a3.19,3.19,0,0,1-.7.2,4.21,4.21,0,0,1,.66-.3c.44-.19,1.09-.45,1.91-.82a20.35,20.35,0,0,0,2.87-1.57,9.6,9.6,0,0,0,2.95-3.05,6.3,6.3,0,0,0,.77-4.94,11.81,11.81,0,0,0-2.8-5.17,12.27,12.27,0,0,0-5.67-3.17,19.81,19.81,0,0,0-7-.6c-4.88.36-9.21,2.59-13.55,3a23.76,23.76,0,0,1-6.1-.34c-1.88-.31-3.61-.66-5.21-.84a12.84,12.84,0,0,0-7.32,1.42A26.37,26.37,0,0,0,284.11,326Z" style="fill: rgb(69, 90, 100); transform-origin: 309.446px 330.773px;" id="elym3r1gy29oi" class="animable"></path><path d="M325,340.93s-.22-.19-.54-.61a6.76,6.76,0,0,1-.55-.78,9.78,9.78,0,0,1-.63-1.1,17.94,17.94,0,0,1-1.25-3.05,21.84,21.84,0,0,1-.8-4,22.94,22.94,0,0,1,0-4.05,18.19,18.19,0,0,1,.61-3.24,10.09,10.09,0,0,1,.4-1.21,7.09,7.09,0,0,1,.37-.88c.24-.47.38-.72.41-.7s-.4,1.08-.82,2.88a19.55,19.55,0,0,0-.49,3.19,26.4,26.4,0,0,0,.06,3.95,25.93,25.93,0,0,0,.75,3.88,20.32,20.32,0,0,0,1.12,3C324.37,340,325.06,340.88,325,340.93Z" style="fill: rgb(38, 50, 56); transform-origin: 323.072px 331.119px;" id="elr886es4xks" class="animable"></path><path d="M286.93,322.47c.13.07,0,.59-.29,1.19s-.52,1.08-.66,1-.08-.6.18-1.23S286.81,322.4,286.93,322.47Z" style="fill: rgb(69, 90, 100); transform-origin: 286.443px 323.565px;" id="elthggqpw282" class="animable"></path><path d="M291.2,320.81c.13.06,0,.57-.17,1.17s-.42,1.08-.56,1-.14-.58.06-1.21S291.07,320.75,291.2,320.81Z" style="fill: rgb(69, 90, 100); transform-origin: 290.812px 321.896px;" id="eld7kptmqxek9" class="animable"></path><path d="M296.69,320.7c.13.05.06.64-.16,1.32s-.52,1.2-.65,1.15-.07-.63.15-1.31S296.55,320.66,296.69,320.7Z" style="fill: rgb(69, 90, 100); transform-origin: 296.284px 321.936px;" id="elabhxl05v3p4" class="animable"></path><path d="M301.84,321.35c.14,0,.09.63-.11,1.32s-.48,1.22-.61,1.18-.09-.63.11-1.33S301.7,321.31,301.84,321.35Z" style="fill: rgb(69, 90, 100); transform-origin: 301.482px 322.6px;" id="elxceenjll2f" class="animable"></path><path d="M306.18,324.07c-.14,0-.26-.7-.25-1.56s.12-1.55.27-1.55.25.7.25,1.55S306.32,324.07,306.18,324.07Z" style="fill: rgb(69, 90, 100); transform-origin: 306.19px 322.515px;" id="elb875t9v9m3o" class="animable"></path><path d="M311,322.84c-.15,0-.35-.6-.46-1.38s-.08-1.43.06-1.45.35.6.46,1.38S311.16,322.82,311,322.84Z" style="fill: rgb(69, 90, 100); transform-origin: 310.803px 321.425px;" id="el08drdos46o2w" class="animable"></path><path d="M315.46,318.47c.14,0,.37.56.51,1.31s.14,1.38,0,1.4-.37-.56-.51-1.31S315.32,318.49,315.46,318.47Z" style="fill: rgb(69, 90, 100); transform-origin: 315.715px 319.825px;" id="elis3e0wwi2sl" class="animable"></path><path d="M321.22,317.41c.14,0,.08.85-.12,1.83s-.5,1.76-.64,1.73-.08-.85.13-1.83S321.08,317.38,321.22,317.41Z" style="fill: rgb(69, 90, 100); transform-origin: 320.84px 319.19px;" id="elr9u4u0ghiy" class="animable"></path><path d="M326.16,317.55c.13.06-.22,1-.79,2s-1.13,1.86-1.25,1.79a4.82,4.82,0,0,1,.79-2C325.47,318.29,326,317.49,326.16,317.55Z" style="fill: rgb(69, 90, 100); transform-origin: 325.154px 319.445px;" id="elpbqlpai1y7h" class="animable"></path><path d="M331.19,318.87c.12.08-.34,1-1,2.06s-1.35,1.86-1.47,1.78.34-1,1-2.06S331.07,318.79,331.19,318.87Z" style="fill: rgb(69, 90, 100); transform-origin: 329.955px 320.79px;" id="el6a79prcokjc" class="animable"></path><path d="M334.43,321.91c.11.08-.33.91-1,1.86s-1.29,1.65-1.4,1.57.32-.92,1-1.87S334.31,321.82,334.43,321.91Z" style="fill: rgb(69, 90, 100); transform-origin: 333.23px 323.624px;" id="el99z1jqgng6" class="animable"></path><path d="M336.69,325.77c.12.08-.33.89-1.09,1.73s-1.52,1.36-1.61,1.26.49-.79,1.23-1.61S336.57,325.68,336.69,325.77Z" style="fill: rgb(69, 90, 100); transform-origin: 335.345px 327.267px;" id="elbdf0ayhh53q" class="animable"></path><path d="M336.36,331.66c.11.08-.14.57-.73.83s-1.13.12-1.11,0,.43-.25.9-.46S336.25,331.56,336.36,331.66Z" style="fill: rgb(69, 90, 100); transform-origin: 335.452px 332.137px;" id="elfjewt7isefj" class="animable"></path><path d="M333.16,336.7c0,.13-.09.3-.31.27s-.29-.25-.2-.36a.36.36,0,0,1,.29-.16A.35.35,0,0,1,333.16,336.7Z" style="fill: rgb(69, 90, 100); transform-origin: 332.886px 336.712px;" id="elqj6xj8j3i" class="animable"></path><path d="M298.29,338.69a23,23,0,0,0,1.63-4.68,23.23,23.23,0,0,0,.1-5,9.84,9.84,0,0,1-1.73,9.64Z" style="fill: rgb(38, 50, 56); transform-origin: 299.442px 333.85px;" id="el6r18ts4zshl" class="animable"></path><path d="M302.41,338.22a20.64,20.64,0,0,0,1.5-4.32,19.91,19.91,0,0,0,0-4.58,8.58,8.58,0,0,1-1.49,8.9Z" style="fill: rgb(38, 50, 56); transform-origin: 303.479px 333.77px;" id="elobv5pc4gry" class="animable"></path><path d="M307.6,338.25a13.27,13.27,0,0,0,1.78-9.63,3.18,3.18,0,0,1,.52,1.42,9.64,9.64,0,0,1,0,3.66,9.4,9.4,0,0,1-1.33,3.41C308.08,337.9,307.65,338.29,307.6,338.25Z" style="fill: rgb(38, 50, 56); transform-origin: 308.838px 333.436px;" id="elqnc4ijre9y" class="animable"></path><path d="M313.46,337.9a26.56,26.56,0,0,0,1.35-4.81,27.61,27.61,0,0,0-.1-5,10.46,10.46,0,0,1-1.25,9.82Z" style="fill: rgb(38, 50, 56); transform-origin: 314.432px 333px;" id="elwqwyuk6xog" class="animable"></path><path d="M297.24,333.51a1.6,1.6,0,0,1-.85.12,4.7,4.7,0,0,1-2.23-.73,9.93,9.93,0,0,1-2.48-2.4,6.05,6.05,0,0,1-1.08-1.79,2.42,2.42,0,0,1-.09-1.17,1.86,1.86,0,0,1,.62-1.08,2.47,2.47,0,0,1,2.28-.43,4.36,4.36,0,0,1,1.79,1.13,8.21,8.21,0,0,1,1.87,2.92,7.68,7.68,0,0,1,.49,2.27,2,2,0,0,1-.05.85,14.68,14.68,0,0,0-.78-3,8.33,8.33,0,0,0-1.87-2.71,3.84,3.84,0,0,0-1.59-1,2,2,0,0,0-1.8.34,1.54,1.54,0,0,0-.38,1.7,5.64,5.64,0,0,0,1,1.65,10.1,10.1,0,0,0,2.3,2.38A5.35,5.35,0,0,0,297.24,333.51Z" style="fill: rgb(38, 50, 56); transform-origin: 294.03px 329.781px;" id="elhn5tgrj0z0s" class="animable"></path><path d="M297,333.36a2.26,2.26,0,0,1-.19.76,11.76,11.76,0,0,1-.86,2,5.84,5.84,0,0,1-2.22,2.34,4,4,0,0,1-1.9.52,2.26,2.26,0,0,1-2-.95,2,2,0,0,1,.22-2.16,4,4,0,0,1,1.5-1.26,11.51,11.51,0,0,1,3.08-.88,15.28,15.28,0,0,1,2.88-.43,16.92,16.92,0,0,1-2.8.79,12.79,12.79,0,0,0-2.94.95,3.57,3.57,0,0,0-1.3,1.12,1.52,1.52,0,0,0-.19,1.6,1.79,1.79,0,0,0,1.5.71,3.51,3.51,0,0,0,1.67-.43,5.85,5.85,0,0,0,2.14-2.11C296.5,334.39,296.87,333.31,297,333.36Z" style="fill: rgb(38, 50, 56); transform-origin: 293.561px 336.143px;" id="ellw9afhjbt0g" class="animable"></path><path d="M296.59,337.62c-.12-.1.46-.87.63-2s-.11-2,0-2.08a2.34,2.34,0,0,1,.48,2.17C297.53,337,296.67,337.73,296.59,337.62Z" style="fill: rgb(38, 50, 56); transform-origin: 297.182px 335.585px;" id="elxu6k9ots7ds" class="animable"></path><path d="M298.82,330.63c.13,0,0,.8-.43,1.62s-1,1.34-1.11,1.26.24-.73.65-1.5S298.68,330.58,298.82,330.63Z" style="fill: rgb(38, 50, 56); transform-origin: 298.064px 332.073px;" id="elm73vvdjhu6j" class="animable"></path><path d="M314.83,323.19a8.54,8.54,0,0,1-2.22,1.05A28.69,28.69,0,0,1,300.9,326a8.88,8.88,0,0,1-2.43-.35,65,65,0,0,0,8.3-.43A63.69,63.69,0,0,0,314.83,323.19Z" style="fill: #9C4EB6; transform-origin: 306.65px 324.62px;" id="ele26m44cznq7" class="animable"></path><path d="M312.35,339.4a28.88,28.88,0,0,1-5.49.64,29.76,29.76,0,0,1-5.52.12,28.88,28.88,0,0,1,5.49-.64A29.76,29.76,0,0,1,312.35,339.4Z" style="fill: #9C4EB6; transform-origin: 306.845px 339.78px;" id="el5l8x518l16" class="animable"></path><path d="M325.62,339.79a8.84,8.84,0,0,0,3.52-1.3,7.76,7.76,0,0,0,2.62-3.05,8,8,0,0,0,.54-4.84,9,9,0,0,0-2.22-4.39,10.48,10.48,0,0,0-3.3-2.36,18.81,18.81,0,0,0-3.66-1.07,2.94,2.94,0,0,1,1.05,0,10.46,10.46,0,0,1,2.75.71,10.22,10.22,0,0,1,3.51,2.37,9.22,9.22,0,0,1,2.38,4.62,8.23,8.23,0,0,1-.62,5.15,7.89,7.89,0,0,1-2.85,3.15,7,7,0,0,1-2.68,1A2.79,2.79,0,0,1,325.62,339.79Z" style="fill: #9C4EB6; transform-origin: 328.048px 331.283px;" id="eldjjfa1gfncu" class="animable"></path><path d="M262.36,315.21l26,11.55a20.58,20.58,0,0,1-1.6,9.67c-1.9,3.9-7.67,3.12-7.67,3.12l-22.88-5.32,5.1-3Z" style="fill: rgb(255, 190, 157); transform-origin: 272.315px 327.412px;" id="el4fhn778kxs9" class="animable"></path><path d="M285.6,338.48a15.9,15.9,0,0,1-2.8-2.5,5.36,5.36,0,0,1-1.32-3.43,7.15,7.15,0,0,1,1.12-3.19,5.54,5.54,0,0,1,2.59-2.66c1.44-.54,3,.08,4.41.77l.27,5.8Z" style="fill: rgb(224, 224, 224); transform-origin: 285.675px 332.487px;" id="el5dapm9vlb4a" class="animable"></path><path d="M288.4,326.76c-.06.13-5.93-2.35-13.12-5.54s-13-5.88-12.92-6,5.94,2.34,13.13,5.53S288.46,326.62,288.4,326.76Z" style="fill: rgb(235, 153, 110); transform-origin: 275.38px 320.99px;" id="el2shhikrywpi" class="animable"></path><path d="M318,221.91a1.9,1.9,0,0,0,2-1.81c.29-8.22-5.13-26.84-7.73-34.57-1.59-4.72-7-8.17-10.72-10.71-4.54-3.07-20.59-6.83-25.88-8.29h-1.78L249.3,164.7l-13.51,6.47s-18.73,7.1-24.16,17S202.07,227,202.07,227s-2.49,8.27,0,12c1.55,2.33,7.32,4.35,12.51,5.34-2.81,9.36-.59,16.31-.69,17.5-.21,2.46-2.1,8.19,2.33,7.84s39.07-9.5,49.36-9.91a48.54,48.54,0,0,1,24.94,6.12c5.19,2.91,5.15,3.12,7-2S293.46,253,293.46,253s5.3-19.15,7.77-31.67Z" style="fill: rgb(69, 90, 100); transform-origin: 260.487px 217.198px;" id="el18hk9z0xysm" class="animable"></path><path d="M235.51,210.79s-.31-.27-.78-.83-1.21-1.43-2-2.37a68.88,68.88,0,0,0-7-7.33,33.28,33.28,0,0,0-4.48-3.32,25,25,0,0,0-4.07-2c-2.43-.92-4-1.15-4-1.25a4.51,4.51,0,0,1,1.13.12,9.78,9.78,0,0,1,1.31.28,13.68,13.68,0,0,1,1.7.51,23.17,23.17,0,0,1,4.2,1.95,31.77,31.77,0,0,1,4.57,3.33,56.16,56.16,0,0,1,7,7.5c.81,1,1.45,1.88,1.87,2.48A5.85,5.85,0,0,1,235.51,210.79Z" style="fill: rgb(38, 50, 56); transform-origin: 224.345px 202.24px;" id="elmme4605oann" class="animable"></path><path d="M231,238.44a5.59,5.59,0,0,1-1.21.09c-.78,0-1.91.05-3.31,0a79.86,79.86,0,0,1-10.87-.81A48.08,48.08,0,0,1,205.08,235a29.55,29.55,0,0,1-3-1.35,4.94,4.94,0,0,1-1.05-.61c0-.08,1.58.68,4.2,1.62a56.73,56.73,0,0,0,10.51,2.58,106.47,106.47,0,0,0,10.8.95l3.3.13A5.39,5.39,0,0,1,231,238.44Z" style="fill: rgb(38, 50, 56); transform-origin: 216.015px 235.793px;" id="el7dptq8l1ts" class="animable"></path><path d="M283,247.82a2.69,2.69,0,0,1-.36.75,20.4,20.4,0,0,1-1.23,1.87,27.21,27.21,0,0,1-11.53,9,17.31,17.31,0,0,1-2.12.74,2.77,2.77,0,0,1-.8.17c0-.09,1.07-.46,2.77-1.24a33.19,33.19,0,0,0,6.21-3.79,32.58,32.58,0,0,0,5.18-5.11C282.25,248.76,282.88,247.78,283,247.82Z" style="fill: rgb(38, 50, 56); transform-origin: 274.98px 254.084px;" id="elt6rl7fbd3kq" class="animable"></path><path d="M283.4,255.5a5.93,5.93,0,0,1-1.63,1.29,21.41,21.41,0,0,1-4.5,2.21,22.19,22.19,0,0,1-4.89,1.12,6.1,6.1,0,0,1-2.08,0,50.86,50.86,0,0,0,6.79-1.63A50.46,50.46,0,0,0,283.4,255.5Z" style="fill: rgb(38, 50, 56); transform-origin: 276.85px 257.855px;" id="el5nfp3vycda3" class="animable"></path><path d="M312.2,185.53a3,3,0,0,1-.12.85,21.49,21.49,0,0,1-.59,2.25,34.14,34.14,0,0,1-3.09,7,35.09,35.09,0,0,1-4.58,6.16c-.67.71-1.24,1.26-1.66,1.62s-.65.55-.68.52.8-.91,2.07-2.39a42.61,42.61,0,0,0,4.4-6.17,42.18,42.18,0,0,0,3.19-6.88C311.8,186.68,312.12,185.51,312.2,185.53Z" style="fill: rgb(38, 50, 56); transform-origin: 306.84px 194.731px;" id="elkyg24txf06" class="animable"></path><path d="M318.5,217.51a10.63,10.63,0,0,1-2.42.19c-1.5,0-3.57,0-5.85,0s-4.35-.24-5.84-.4a10.67,10.67,0,0,1-2.4-.38,12.48,12.48,0,0,1,2.42,0l5.84.25,5.83.2A11.92,11.92,0,0,1,318.5,217.51Z" style="fill: rgb(38, 50, 56); transform-origin: 310.245px 217.284px;" id="elmzei9fqh39" class="animable"></path><path d="M299,188.84a7.65,7.65,0,0,1,.34,1.32c.2,1,.46,2.17.76,3.63.62,3.07,1.51,7.32,2,12.09a52,52,0,0,1-.06,12.27c-.23,1.55-.46,2.8-.68,3.65a7.81,7.81,0,0,1-.37,1.32,6.73,6.73,0,0,1,.17-1.36c.16-.85.34-2.11.51-3.66a57.8,57.8,0,0,0-.09-12.17c-.53-4.73-1.36-9-1.88-12.07-.27-1.54-.48-2.8-.6-3.66A6,6,0,0,1,299,188.84Z" style="fill: rgb(38, 50, 56); transform-origin: 300.714px 205.98px;" id="elrdymll5lcjg" class="animable"></path><path d="M235.51,214.25a5.32,5.32,0,0,1-.07,1.16c-.08.74-.21,1.8-.38,3.11-.35,2.63-.88,6.26-1.61,10.24a89.76,89.76,0,0,1-2.36,10.1,27.28,27.28,0,0,1-1.08,2.95,5,5,0,0,1-.55,1c-.08,0,.62-1.52,1.28-4.08s1.47-6.12,2.2-10.09,1.31-7.58,1.76-10.19q.31-1.83.54-3.09A4.84,4.84,0,0,1,235.51,214.25Z" style="fill: rgb(38, 50, 56); transform-origin: 232.485px 228.53px;" id="elpzf2hx5md5" class="animable"></path><path d="M232.14,198.32a7.84,7.84,0,0,1,1,2,37.05,37.05,0,0,1,2.6,10.29,7.55,7.55,0,0,1,0,2.2c-.16,0-.47-3.32-1.49-7.31S232,198.38,232.14,198.32Z" style="fill: rgb(38, 50, 56); transform-origin: 233.975px 205.565px;" id="elugxdc3x755" class="animable"></path><path d="M260.44,233.78a4,4,0,0,1,.28-.57c.22-.4.52-.93.89-1.61l3.36-5.95c2.93-5.1,7-12.18,11.68-20.32l.33.35c-3,1.44-6.14,2.86-9.48,4.18-4,1.6-8,2.95-11.69,4l-.78.23.52-.63,14-17,4.1-4.9,1.11-1.3a3.43,3.43,0,0,1,.41-.43,3.49,3.49,0,0,1-.34.49l-1.05,1.34-4,5-13.88,17.15-.27-.4c3.68-1.1,7.63-2.45,11.64-4,3.32-1.32,6.5-2.73,9.45-4.15l.75-.36-.42.71-11.84,20.23-3.49,5.88-1,1.57A3.14,3.14,0,0,1,260.44,233.78Z" style="fill: rgb(255, 255, 255); transform-origin: 266.25px 211.805px;" id="elgv69qpsbger" class="animable"></path><g id="el270i0t7aeuj" class=""><g style="opacity: 0.3; transform-origin: 275.79px 255.344px;" class="animable" id="elflhfue24r2"><path d="M278.38,261.15c1.18.31,3.44-3.26,4.75-5.45-4,2.22-7.86,4.88-12.34,3.91a15.7,15.7,0,0,0,10.8-10.09,25.85,25.85,0,0,1-13.14,10.25S276.51,260.66,278.38,261.15Z" id="elj8yz4gw3jj" class="animable" style="transform-origin: 275.79px 255.344px;"></path></g></g><path d="M232.14,155s.68.28,2,.56a8.29,8.29,0,0,0,5.39-.53,6.44,6.44,0,0,0,2.72-2.53,4.83,4.83,0,0,0,.44-4.1,4.43,4.43,0,0,0-3.31-3,3.88,3.88,0,0,0-4,2.32,3,3,0,0,0,.09,2.4,4,4,0,0,0,1.7,1.71,4.51,4.51,0,0,0,2.28.59,5.61,5.61,0,0,0,2.23-.52,9.21,9.21,0,0,0,3.34-2.73,12.9,12.9,0,0,0,1.92-3.29,14.29,14.29,0,0,0,1-5.44c0-1.31-.17-2-.12-2.05a1.88,1.88,0,0,1,.14.52,11.51,11.51,0,0,1,.18,1.53,13.51,13.51,0,0,1-.91,5.57,13.17,13.17,0,0,1-1.92,3.43,9.51,9.51,0,0,1-3.48,2.89,6.12,6.12,0,0,1-2.42.59,5.08,5.08,0,0,1-2.54-.64,4.48,4.48,0,0,1-1.91-1.94,3.44,3.44,0,0,1-.11-2.81,4.36,4.36,0,0,1,4.54-2.63,4.85,4.85,0,0,1,3.68,3.3,5.3,5.3,0,0,1-.51,4.48,6.87,6.87,0,0,1-2.93,2.64,8.28,8.28,0,0,1-5.61.4,8.5,8.5,0,0,1-1.45-.51A2.26,2.26,0,0,1,232.14,155Z" style="fill: rgb(38, 50, 56); transform-origin: 240.148px 147.211px;" id="elmcttuzixtgl" class="animable"></path><path d="M310.54,132.93a14.31,14.31,0,0,0-3.77-11.23,12.09,12.09,0,0,0-11.18-3.44,14.54,14.54,0,0,0-7.61,4,7.71,7.71,0,0,0-1.54,2.21c-.07.12-.13.25-.2.38s-.15.33-.22.5l0,.08h0a14.61,14.61,0,0,0-.88,9,13.77,13.77,0,0,0,9,9.89A12.81,12.81,0,0,0,307,141,13.68,13.68,0,0,0,310.54,132.93Z" style="fill: rgb(38, 50, 56); transform-origin: 297.706px 131.433px;" id="eldjnvx9jwf5" class="animable"></path><path d="M308.75,139.61c-.09,0-.27-1.14-1-2.85a15.71,15.71,0,0,0-10.37-9.24c-1.78-.5-3-.54-2.94-.64a2.5,2.5,0,0,1,.82,0,12.36,12.36,0,0,1,2.21.32,14.8,14.8,0,0,1,10.62,9.46,12.77,12.77,0,0,1,.57,2.16A2.44,2.44,0,0,1,308.75,139.61Z" style="fill: rgb(69, 90, 100); transform-origin: 301.595px 133.228px;" id="el9ns941kvxwu" class="animable"></path><path d="M304.84,131.71a8.32,8.32,0,0,1-.91,2.35,20.45,20.45,0,0,1-3.56,4.95,20.24,20.24,0,0,1-4.89,3.63,8.51,8.51,0,0,1-2.33,1c-.1-.17,3.56-1.59,6.85-5S304.68,131.61,304.84,131.71Z" style="fill: rgb(69, 90, 100); transform-origin: 298.994px 137.674px;" id="el1rmz1x37f13j" class="animable"></path><path d="M294.05,127.41c-.15-.09,1.05-2,2-4.56a21.56,21.56,0,0,0,1.05-4.83,3.23,3.23,0,0,1,.18,1.48,11.09,11.09,0,0,1-.74,3.53A13.28,13.28,0,0,1,294.05,127.41Z" style="fill: #9C4EB6; transform-origin: 295.669px 122.715px;" id="el9w2dolheu45" class="animable"></path><path d="M276.64,176.32Z" style="fill: rgb(255, 190, 157); transform-origin: 276.64px 176.32px;" id="el40h8nmm61x4" class="animable"></path><path d="M294.2,123.93a22.58,22.58,0,0,0-20-23.4,21.93,21.93,0,0,0-24.3,20.17l-2,49.36a4.28,4.28,0,0,0,.81,2.67,20.1,20.1,0,0,0,13,8,21.07,21.07,0,0,0,12.95-2.94,4.2,4.2,0,0,0,2.06-3.65v-11a.07.07,0,0,1,.07-.07,15.14,15.14,0,0,0,3.09-.14c2.91-.77,10.3-3.77,12.59-14.74C293.14,144.47,293.79,134.17,294.2,123.93Z" style="fill: rgb(255, 190, 157); transform-origin: 271.059px 140.612px;" id="el6oq1d3coec" class="animable"></path><path d="M278.29,140.35a13.33,13.33,0,0,1,3.19-.4c.5,0,1-.1,1.08-.43a2.52,2.52,0,0,0-.27-1.46c-.41-1.21-.85-2.48-1.3-3.8-1.8-5.41-3.08-9.84-2.86-9.91s1.86,4.26,3.66,9.66c.43,1.34.85,2.61,1.24,3.82a2.79,2.79,0,0,1,.17,1.93,1.25,1.25,0,0,1-.85.68,3.28,3.28,0,0,1-.85.07A13.08,13.08,0,0,1,278.29,140.35Z" style="fill: rgb(38, 50, 56); transform-origin: 280.702px 132.447px;" id="elidzpladtbrp" class="animable"></path><path d="M289.45,131.29a1.8,1.8,0,0,1-1.83,1.71,1.73,1.73,0,0,1-1.79-1.7,1.78,1.78,0,0,1,1.83-1.71A1.73,1.73,0,0,1,289.45,131.29Z" style="fill: rgb(38, 50, 56); transform-origin: 287.64px 131.295px;" id="elkanh294l26" class="animable"></path><path d="M291.25,125.86c-.18.19-1.63.1-3.47.72s-3.06,1.59-3.3,1.54,0-.32.57-.76a8.44,8.44,0,0,1,2.59-1.38,7.4,7.4,0,0,1,2.81-.42C291.08,125.61,291.34,125.76,291.25,125.86Z" style="fill: rgb(38, 50, 56); transform-origin: 287.827px 126.837px;" id="elu8gwln8xj3j" class="animable"></path><path d="M270.69,130.06a1.8,1.8,0,0,1-1.83,1.71,1.74,1.74,0,0,1-1.79-1.7,1.79,1.79,0,0,1,1.83-1.71A1.73,1.73,0,0,1,270.69,130.06Z" style="fill: rgb(38, 50, 56); transform-origin: 268.88px 130.065px;" id="elgdpt8uxfhyt" class="animable"></path><path d="M271.33,127.46c-.29,0-1.35-1.14-3.25-2s-3.56-1.08-3.7-1.3.27-.21,1-.14a9.24,9.24,0,0,1,3,.9,8.13,8.13,0,0,1,2.5,1.77C271.38,127.15,271.46,127.45,271.33,127.46Z" style="fill: rgb(38, 50, 56); transform-origin: 267.869px 125.718px;" id="eln3g65pi6dkl" class="animable"></path><path d="M276.63,163s-7.55.22-16.71-5.82c0,0,2.52,9.93,16.71,9.35Z" style="fill: rgb(235, 153, 110); transform-origin: 268.275px 161.867px;" id="elqwfegqwr39a" class="animable"></path><path d="M277.26,144.92a3.6,3.6,0,0,0-3.09-1.44,3.25,3.25,0,0,0-2.27,1.06,2,2,0,0,0-.26,2.27,2.4,2.4,0,0,0,2.53.77,7.44,7.44,0,0,0,2.55-1.34,2.17,2.17,0,0,0,.59-.54.64.64,0,0,0,0-.71" style="fill: rgb(235, 153, 110); transform-origin: 274.409px 145.577px;" id="elm146855k5r" class="animable"></path><path d="M272.5,141.38c.31,0,.22,2.08,2,3.65s4,1.45,4,1.74c0,.13-.52.38-1.47.36a5.39,5.39,0,0,1-3.35-1.34,4.56,4.56,0,0,1-1.52-3C272.09,141.87,272.35,141.36,272.5,141.38Z" style="fill: rgb(38, 50, 56); transform-origin: 275.324px 144.255px;" id="elsu5nw2cv7zq" class="animable"></path><path d="M272.64,119.72c-.27.48-2.15-.09-4.45-.22s-4.23.17-4.45-.35c-.09-.24.3-.67,1.12-1a7.48,7.48,0,0,1,3.44-.55,7.38,7.38,0,0,1,3.34,1C272.42,119,272.77,119.49,272.64,119.72Z" style="fill: rgb(38, 50, 56); transform-origin: 268.197px 118.744px;" id="elxjik7j6danm" class="animable"></path><path d="M291.21,120c-.36.42-1.68-.1-3.29-.2s-3,.14-3.29-.33c-.13-.23.11-.66.72-1a4.9,4.9,0,0,1,5.31.43C291.21,119.36,291.37,119.82,291.21,120Z" style="fill: rgb(38, 50, 56); transform-origin: 287.932px 119.023px;" id="elz4qgo3y2g" class="animable"></path><path d="M275.84,98c-1-1.71-3-2.46-5.08-2.75-8.66-1.14-18.2,4.24-22.9,11.6S243.1,125.1,246.79,133l3.25.51c6.74-.53,17.74-19.54,27-30.1C278.19,102.11,276.76,99.52,275.84,98Z" style="fill: rgb(38, 50, 56); transform-origin: 260.816px 114.304px;" id="elgls49pceifn" class="animable"></path><path d="M292.48,103.39c-3.68-4-9.65-8.94-17.09-6-1.07,2.12,1.21,4.81,3.09,6.36,2.77,2.29,5.18,3.82,7,5.45,3.67,3.31,8.25,8.81,8.72,15,0,.39.33.44.72.37s1.61-2.63,2.15-6C298.19,111.41,296.17,107.43,292.48,103.39Z" style="fill: rgb(38, 50, 56); transform-origin: 286.247px 110.548px;" id="elwqk47oj8ord" class="animable"></path><path d="M250.57,122.22a10.89,10.89,0,0,0-2.28-4.49h0a10.46,10.46,0,0,0-2.52-2.17,12.1,12.1,0,0,0-11.7-.17,14.29,14.29,0,0,0-7,9.52,13.69,13.69,0,0,0,.87,8.79,12.79,12.79,0,0,0,11.24,7.07,13.78,13.78,0,0,0,11.63-6.63C252.47,131.32,252,126.34,250.57,122.22Z" style="fill: rgb(38, 50, 56); transform-origin: 239.287px 127.368px;" id="elh21zrgyqtf" class="animable"></path><path d="M252.11,129.54c-.2-.1-8.24-3.11-8.59,5.29s8.16,7,8.18,6.78S252.11,129.54,252.11,129.54Z" style="fill: rgb(255, 190, 157); transform-origin: 247.81px 135.383px;" id="el9vmf6xikd2b" class="animable"></path><path d="M249.27,138.32s-.15.1-.4.2a1.49,1.49,0,0,1-1.1,0c-.87-.37-1.56-1.81-1.54-3.32a4.76,4.76,0,0,1,.5-2.08,1.7,1.7,0,0,1,1.15-1.08.74.74,0,0,1,.84.44c.11.24.05.4.09.42s.19-.13.13-.48a.85.85,0,0,0-.31-.54,1.1,1.1,0,0,0-.8-.25,2.07,2.07,0,0,0-1.58,1.24,5,5,0,0,0-.6,2.32c0,1.69.78,3.31,2,3.72a1.57,1.57,0,0,0,1.35-.17C249.25,138.52,249.3,138.34,249.27,138.32Z" style="fill: rgb(235, 153, 110); transform-origin: 247.464px 135.308px;" id="elb8i0k2sna6d" class="animable"></path><path d="M294.21,105.07a8.94,8.94,0,0,1-2.45.32,33.17,33.17,0,0,1-5.95-.2A34.37,34.37,0,0,1,280,104a8.89,8.89,0,0,1-2.3-.9,16.43,16.43,0,0,1,2.4.55,53.07,53.07,0,0,0,5.8,1.06,53.74,53.74,0,0,0,5.88.35A15.17,15.17,0,0,1,294.21,105.07Z" style="fill: rgb(69, 90, 100); transform-origin: 285.955px 104.271px;" id="ellz3mow4et9c" class="animable"></path><path d="M297,111.1a4.84,4.84,0,0,1-1.82.43,14.06,14.06,0,0,1-4.54-.24,14.23,14.23,0,0,1-4.22-1.67,4.66,4.66,0,0,1-1.48-1.16,25.26,25.26,0,0,0,5.81,2.32A26.24,26.24,0,0,0,297,111.1Z" style="fill: rgb(69, 90, 100); transform-origin: 290.97px 110.037px;" id="elfn2h78jx9hr" class="animable"></path><path d="M246.79,109.75c0-.11,1.82.21,4.75.13a34.77,34.77,0,0,0,5.12-.52,46.53,46.53,0,0,0,6.09-1.58,49.76,49.76,0,0,0,5.82-2.43,45.35,45.35,0,0,0,4.46-2.57c2.46-1.6,3.83-2.81,3.9-2.74a6.71,6.71,0,0,1-.93.9c-.3.28-.69.6-1.16,1s-1,.78-1.6,1.19a40.51,40.51,0,0,1-4.46,2.69,45.88,45.88,0,0,1-5.86,2.49,41.76,41.76,0,0,1-6.18,1.56,32,32,0,0,1-5.19.42,17.35,17.35,0,0,1-2-.08,11,11,0,0,1-1.5-.16A7,7,0,0,1,246.79,109.75Z" style="fill: rgb(69, 90, 100); transform-origin: 261.86px 105.165px;" id="elch099dvrkds" class="animable"></path><path d="M276.37,103a6.48,6.48,0,0,1-.67,1.17c-.23.37-.52.82-.89,1.31s-.76,1.08-1.28,1.66a34.41,34.41,0,0,1-3.77,3.94,37.73,37.73,0,0,1-5.39,3.94,36.36,36.36,0,0,1-6.07,2.83,32.19,32.19,0,0,1-5.28,1.36c-.76.16-1.46.21-2.07.28a12.7,12.7,0,0,1-1.58.12,8.27,8.27,0,0,1-1.35,0c0-.11,1.92-.15,4.93-.75a36,36,0,0,0,5.19-1.45,35.66,35.66,0,0,0,11.3-6.69,36.87,36.87,0,0,0,3.81-3.81C275.27,104.55,276.28,102.93,276.37,103Z" style="fill: rgb(69, 90, 100); transform-origin: 262.195px 111.318px;" id="el82u04q0w0l9" class="animable"></path><path d="M270.76,95.28a3.24,3.24,0,0,1,1.69.12,7.29,7.29,0,0,1,3.45,2.17,6.43,6.43,0,0,1,.7,1,5.08,5.08,0,0,1,.42,1,11.66,11.66,0,0,1,.47,1.76,2.61,2.61,0,0,1-.12,1.69c-.09,0,0-.65-.24-1.61a15.21,15.21,0,0,0-.57-1.68,4.92,4.92,0,0,0-.4-.94,5.79,5.79,0,0,0-.65-.87,8,8,0,0,0-3.17-2.17C271.4,95.42,270.76,95.37,270.76,95.28Z" style="fill: rgb(69, 90, 100); transform-origin: 274.169px 99.1197px;" id="elt8qpyjajzc" class="animable"></path><path d="M248.59,128.81c-.08,0,.17-.87.35-2.25a14.92,14.92,0,0,0-.31-5.39,11.27,11.27,0,0,0-2.54-4.71c-1-1-1.7-1.49-1.64-1.58s.21.07.56.28a7.44,7.44,0,0,1,1.34,1,10.39,10.39,0,0,1,2.78,4.84,12.84,12.84,0,0,1,.17,5.57A6.41,6.41,0,0,1,248.59,128.81Z" style="fill: #9C4EB6; transform-origin: 246.987px 121.832px;" id="eldbw4045szii" class="animable"></path><path d="M249.22,127c-.05.07-1.08-.59-2.85-1.47a32.05,32.05,0,0,0-14.86-3.31c-2,0-3.18.2-3.2.12a2.71,2.71,0,0,1,.84-.21,19.71,19.71,0,0,1,2.35-.28,27.86,27.86,0,0,1,15,3.36,18.27,18.27,0,0,1,2,1.24C249,126.74,249.24,126.93,249.22,127Z" style="fill: rgb(69, 90, 100); transform-origin: 238.766px 124.403px;" id="elzcqq34eowhf" class="animable"></path><path d="M241.57,123.62a8.64,8.64,0,0,1-.63,2.47,23.71,23.71,0,0,1-2.81,5.46,23.39,23.39,0,0,1-4.14,4.54,8.38,8.38,0,0,1-2.09,1.45,39.85,39.85,0,0,0,5.8-6.29A40.28,40.28,0,0,0,241.57,123.62Z" style="fill: rgb(69, 90, 100); transform-origin: 236.735px 130.58px;" id="elkglor4h6du" class="animable"></path><path d="M247.1,139.94c.06-.16.36-.26.86-.13a3.22,3.22,0,0,1,1.76,1.32,3.91,3.91,0,0,1-.91,5.3,4.13,4.13,0,0,1-4.63.12,4.34,4.34,0,0,1-1.46-1.6,4,4,0,0,1-.48-1.91,4.12,4.12,0,0,1,.37-1.56,3,3,0,0,1,1.54-1.63c.53-.2.85-.06.89.1.06.36-.57.84-.67,2.07a3,3,0,0,0,0,.9,2.48,2.48,0,0,0,.39.81,2,2,0,0,0,1.65.87,1.64,1.64,0,0,0,1.49-.9,2.32,2.32,0,0,0,.17-1.72C247.77,140.87,247,140.28,247.1,139.94Z" style="fill: rgb(69, 90, 100); transform-origin: 246.309px 143.476px;" id="elcf9707803em" class="animable"></path><path d="M255.61,126.65a24.94,24.94,0,0,0,5.06-.89,21.39,21.39,0,0,0,10-7,33.52,33.52,0,0,0,5.6-11c.48-1.53.81-2.78,1-3.64a7.44,7.44,0,0,1,.38-1.34,7.29,7.29,0,0,1-.19,1.38c-.15.88-.43,2.15-.86,3.7a31.66,31.66,0,0,1-5.56,11.23,20.93,20.93,0,0,1-10.28,7,15.47,15.47,0,0,1-3.77.61,10.36,10.36,0,0,1-1,0C255.74,126.68,255.61,126.67,255.61,126.65Z" style="fill: rgb(38, 50, 56); transform-origin: 266.63px 114.746px;" id="elcptobvz1n2" class="animable"></path><path d="M276.35,170.39a1.58,1.58,0,0,1,.51.25,5,5,0,0,1,1.19,1.11,6.09,6.09,0,0,1,1.1,2.33,6.42,6.42,0,0,1-.09,3.41,10,10,0,0,1-6.13,6.13,21.1,21.1,0,0,1-5.08,1.24,30.42,30.42,0,0,1-5.6.22A20.15,20.15,0,0,1,252,181.85a14.94,14.94,0,0,1-5.62-6.74,8.46,8.46,0,0,1-.67-3.34,5.14,5.14,0,0,1,.68-2.49,4,4,0,0,1,1.08-1.22,1.66,1.66,0,0,1,.49-.27,4.8,4.8,0,0,0-1.39,1.59,5,5,0,0,0-.57,2.39,8.61,8.61,0,0,0,.72,3.21,14.79,14.79,0,0,0,5.55,6.47,20,20,0,0,0,10,3.11,30.37,30.37,0,0,0,5.51-.21,20.34,20.34,0,0,0,5-1.18,9.64,9.64,0,0,0,6-5.78,6.38,6.38,0,0,0-.82-5.52A6.73,6.73,0,0,0,276.35,170.39Z" style="fill: rgb(38, 50, 56); transform-origin: 262.524px 176.456px;" id="ell650k1pwle" class="animable"></path><path d="M254.35,183.35a3.24,3.24,0,0,1,.49-2.39c.64-1.24,1.61-1.87,1.69-1.76s-.65.87-1.23,2S254.5,183.37,254.35,183.35Z" style="fill: rgb(38, 50, 56); transform-origin: 255.416px 181.269px;" id="el374pgks81v" class="animable"></path><path d="M263.73,185.13a4.49,4.49,0,0,1-.17-2.1c0-1.15.19-2.08.34-2.08a4.57,4.57,0,0,1,.18,2.1C264,184.2,263.88,185.13,263.73,185.13Z" style="fill: rgb(38, 50, 56); transform-origin: 263.817px 183.04px;" id="elc2sh42xsh1p" class="animable"></path><path d="M273.15,183.74a10.92,10.92,0,0,1-.95-4.65,5.61,5.61,0,0,1,.73,2.27A5.71,5.71,0,0,1,273.15,183.74Z" style="fill: rgb(38, 50, 56); transform-origin: 272.694px 181.415px;" id="el8s3rcu7b5k" class="animable"></path><path d="M278.65,177.74c-.13.07-.52-.45-1.17-.87s-1.27-.6-1.26-.75.78-.2,1.55.31S278.78,177.69,278.65,177.74Z" style="fill: rgb(38, 50, 56); transform-origin: 277.452px 176.882px;" id="el7ofwyewoac6" class="animable"></path><path d="M249.38,174c0,.14-.53.33-1.06.77s-.86.91-1,.86,0-.75.67-1.27S249.37,173.87,249.38,174Z" style="fill: rgb(38, 50, 56); transform-origin: 248.325px 174.777px;" id="el4oh9pcjzy8k" class="animable"></path><path d="M265.83,240.92A2.1,2.1,0,0,1,264,238c2.7-6.08,10.07-17.78,10.55-18.54.7-1.06,1.07-2.37,3.31-2.64.86-.1,14.36-.41,17.53-.48a1.94,1.94,0,0,1,1.4.52c.63.6,1.29,1.74.29,3.53-1.12,2-9.28,14.67-12.59,19.55a3.41,3.41,0,0,1-2.93,1.49Z" style="fill: rgb(38, 50, 56); transform-origin: 280.713px 228.885px;" id="elztbh0kvskcm" class="animable"></path><path d="M286.66,220.7a1,1,0,0,0-1.08-.3,2.25,2.25,0,0,0-.95.61.84.84,0,0,0-.2,1.06,1,1,0,0,0,.91.31,1.74,1.74,0,0,0,1.13-.51A1.06,1.06,0,0,0,286.66,220.7Z" style="fill: rgb(255, 255, 255); transform-origin: 285.54px 221.371px;" id="elr1zmxln9pxm" class="animable"></path><path d="M293.6,223.45a6.32,6.32,0,0,1,.53-1.17c.2-.39.42-.84.68-1.33.14-.26.28-.54.43-.83a2,2,0,0,0,.34-.89,1,1,0,0,0-.41-.84,1.39,1.39,0,0,0-1.06-.18l-2.76.11-6.31.22-6.32.19-.7,0a1,1,0,0,0-.52.2,5.64,5.64,0,0,0-.72,1c-.46.72-.89,1.4-1.3,2l-1.9,2.91a6.06,6.06,0,0,1-.76,1,5.79,5.79,0,0,1,.59-1.14l1.76-3,1.24-2.06.34-.56a2.16,2.16,0,0,1,.46-.59,1.4,1.4,0,0,1,.76-.32l.74,0L285,218l6.32-.18,2.75-.06a1.84,1.84,0,0,1,1.33.29,1.42,1.42,0,0,1,.53,1.17,1.31,1.31,0,0,1-.17.59l-.25.45-.47.81c-.28.48-.53.91-.76,1.29A5.72,5.72,0,0,1,293.6,223.45Z" style="fill: rgb(69, 90, 100); transform-origin: 284.376px 221.788px;" id="el4jr5zlb1noi" class="animable"></path><path d="M316.2,221.93s-1.37,9.52-2.77,15.64c-1.25,5.45-3.24,23.87-8.3,26.19s-11.37.87-13.7-3.62-4.83-16.44-4.83-16.44L276,239.24s-2.44-8.89-1.05-9.89,15.07.5,15.07.5l3.67-.83s-5.84-.84-7.09-1.17a2.12,2.12,0,0,1-1.78-2.5c.29-1.17.53-2.34,3.69-2.34s8.12-.47,9-.16c1.12.38,2.38,1,2.63,3.83s-1.08,8-1.08,8l.29.44,1.87-13.78Z" style="fill: rgb(255, 190, 157); transform-origin: 295.361px 243.097px;" id="elp34tsu8b2cm" class="animable"></path><path d="M298.4,238.37a2.67,2.67,0,0,1-.86.34,21.41,21.41,0,0,1-2.43.66,30.09,30.09,0,0,1-8.27.63,27.62,27.62,0,0,1-8.11-1.77,19.14,19.14,0,0,1-2.3-1,3.19,3.19,0,0,1-.79-.48c0-.08,1.22.48,3.22,1.16a32.17,32.17,0,0,0,8,1.59A35,35,0,0,0,295,239C297.12,238.64,298.38,238.29,298.4,238.37Z" style="fill: rgb(235, 153, 110); transform-origin: 287.02px 238.4px;" id="elmjs01dathbk" class="animable"></path><path d="M296.39,234.55a3,3,0,0,1-.86.27c-.56.14-1.38.32-2.4.49a31.48,31.48,0,0,1-8.1.3,21.74,21.74,0,0,1-7.78-2.26,15,15,0,0,1-2.09-1.3c-.46-.35-.7-.57-.68-.6s1.08.7,2.93,1.57a24.2,24.2,0,0,0,7.68,2.07,36.47,36.47,0,0,0,8-.15C295.12,234.7,296.38,234.47,296.39,234.55Z" style="fill: rgb(235, 153, 110); transform-origin: 285.434px 233.596px;" id="elz7f4t0gq5s" class="animable"></path><path d="M299.7,224.72c.06,0,.25.47.2,1.28a3.08,3.08,0,0,1-.39,1.41,1.76,1.76,0,0,1-.68.62,4.55,4.55,0,0,1-.84.37,11.75,11.75,0,0,1-3.05.52,10.34,10.34,0,0,1-1.25.1c0-.07.42-.32,1.2-.46a22.78,22.78,0,0,0,2.94-.65,2.65,2.65,0,0,0,1.28-.76,3.24,3.24,0,0,0,.43-1.19A9.62,9.62,0,0,1,299.7,224.72Z" style="fill: rgb(235, 153, 110); transform-origin: 296.799px 226.87px;" id="el2t9128jf9ks" class="animable"></path><path d="M294.66,240.74a2,2,0,0,1,0,1.73,3.69,3.69,0,0,1-1.07,1.61,4.32,4.32,0,0,1-2.14,1,5.51,5.51,0,0,1-2.34-.1,8.56,8.56,0,0,1-1.74-.71,7.7,7.7,0,0,1-1.48-.85,4.39,4.39,0,0,1,1.63.51,6.61,6.61,0,0,0,3.84.64,4.16,4.16,0,0,0,1.92-.84,3.7,3.7,0,0,0,1-1.37A6,6,0,0,0,294.66,240.74Z" style="fill: rgb(235, 153, 110); transform-origin: 290.373px 242.95px;" id="elzw5ylwwru9" class="animable"></path><path d="M299.07,223.76s.07,0,.19.11a1.75,1.75,0,0,1,.42.5,5.26,5.26,0,0,1,.6,2.31,28.28,28.28,0,0,1-1,8.08v-.14a25.17,25.17,0,0,0,1.89,3.94,43.49,43.49,0,0,0,3.44,5,22.63,22.63,0,0,1,3,4.07,4.63,4.63,0,0,1,.29,3.39,2.79,2.79,0,0,1-.45.83c-.13.16-.22.23-.23.22a6.75,6.75,0,0,0,.48-1.11,4.56,4.56,0,0,0-.42-3.17,24.91,24.91,0,0,0-3-3.93,40.23,40.23,0,0,1-3.52-5,24.92,24.92,0,0,1-1.91-4l0-.08,0-.07a32,32,0,0,0,1.14-7.95,5.85,5.85,0,0,0-.43-2.24A7.44,7.44,0,0,0,299.07,223.76Z" style="fill: rgb(235, 153, 110); transform-origin: 303.472px 237.915px;" id="el5r1el5upazc" class="animable"></path><path d="M205.49,241.55s-1.55,21.26,8.34,24.82c13.63,4.92,29.17-8.66,29.23-8.88S259.6,244,259.6,244l-5.13-14.13s-2.06,0-5.39,2.38c-1.21.86-20.31,10.93-20.31,10.93S220.43,243.11,205.49,241.55Z" style="fill: rgb(255, 190, 157); transform-origin: 232.501px 248.657px;" id="elpo4j3hqhzn" class="animable"></path><path d="M229.46,242.86c.07.16-3.53,1.62-7.88,3.57-2.17,1-4.08,2-5.45,2.72a16,16,0,0,1-2.24,1.18,9.89,9.89,0,0,1,2.05-1.5,47.83,47.83,0,0,1,5.43-2.87c2.18-1,4.2-1.78,5.67-2.32A13.2,13.2,0,0,1,229.46,242.86Z" style="fill: rgb(235, 153, 110); transform-origin: 221.676px 246.595px;" id="elx0wx5syd3oh" class="animable"></path><path d="M272.74,222.17s-2.58-3.65-3.6-3.64-7.17,1-7.17,1L253.28,229s-.6,3.07,1.28,4.18c0,0-.63,4.83,1.69,6.22,0,0,1.73,4.54,3.35,4.63a11.56,11.56,0,0,0,2.06,0s-.35,2.73,2.12,2.9a43.42,43.42,0,0,0,7.3-.73,2.73,2.73,0,0,0,1.78-1.12l2.12-3a2.73,2.73,0,0,0,0-3.19h0a7.19,7.19,0,0,0,1.28-2.23,9.73,9.73,0,0,0,0-2.85s3.67-3.11,3.76-3.92-.09-1.59-1.71-1.5c0,0-.34-2.51-2.39-2.45s-11.76,0-11.76,0l1.85-1.8s4.83,1.84,5.34.62Z" style="fill: rgb(255, 190, 157); transform-origin: 266.614px 232.73px;" id="els1ie5h22d7" class="animable"></path><path d="M258.8,233.05a10.56,10.56,0,0,1,1.58-.11c1-.06,2.48-.15,4.3-.36a56.29,56.29,0,0,0,6.37-1.13c1.19-.29,2.43-.63,3.71-1a9.22,9.22,0,0,0,3.36-2.24l.06-.05.07,0a2.17,2.17,0,0,1,1.42.14,1.19,1.19,0,0,1,.5.65,2.36,2.36,0,0,1,.09.73,1.27,1.27,0,0,1,0,.33,1,1,0,0,1-.15.37,4.62,4.62,0,0,1-.37.5c-.25.3-.53.58-.8.86-.55.55-1.1,1.06-1.66,1.55h0a66.25,66.25,0,0,1-6,4.26,15.13,15.13,0,0,1-5.54,2,11.13,11.13,0,0,1-3.9-.1,6.67,6.67,0,0,1-1-.29,1.06,1.06,0,0,1-.33-.15,12.46,12.46,0,0,0,5.19.21,15.42,15.42,0,0,0,5.37-2c1.89-1.13,3.8-2.7,5.91-4.29l0,0c.55-.49,1.1-1,1.63-1.54.27-.27.53-.54.77-.83s.23-.29.33-.43.08-.16.08-.17a1.1,1.1,0,0,0,0-.26c0-.42-.07-.79-.34-.93a1.69,1.69,0,0,0-1.06-.08l.14-.06a16.4,16.4,0,0,1-1.67,1.37,5.68,5.68,0,0,1-1.9,1c-1.29.4-2.55.73-3.76,1a49.2,49.2,0,0,1-6.43,1c-1.84.18-3.32.21-4.34.21-.51,0-.9,0-1.17,0A1.65,1.65,0,0,1,258.8,233.05Z" style="fill: rgb(235, 153, 110); transform-origin: 269.535px 233.888px;" id="el51w1oo4cr9y" class="animable"></path><path d="M276.25,233.79a4.57,4.57,0,0,1,.21,1.52c0,.24,0,.51,0,.81,0,.15,0,.3,0,.46a1.35,1.35,0,0,1-.15.52,8.69,8.69,0,0,1-.5,1l-.3.5-.16.25a1.5,1.5,0,0,1-.1.16l-.07.06c-.05,0,0,.07-.24,0a.23.23,0,0,1-.09-.28.12.12,0,0,1,0-.05v0l.05-.07.4.24a11.23,11.23,0,0,1-2.55,3.13,10.68,10.68,0,0,1-6.2,2.56,9.65,9.65,0,0,1-2-.06,2.3,2.3,0,0,1-.73-.17c0-.1,1.06.08,2.74-.13a11.24,11.24,0,0,0,5.9-2.6,11.75,11.75,0,0,0,2.47-3l.41.24A13.52,13.52,0,0,0,276.25,233.79Z" style="fill: rgb(235, 153, 110); transform-origin: 270.141px 239.208px;" id="elpufuikotnkn" class="animable"></path><path d="M266.23,224.2c0,.12-1-.25-1.49-1.41a2.6,2.6,0,0,1-.08-1.49c.1-.37.24-.57.3-.55s-.08.93.27,1.86S266.33,224.07,266.23,224.2Z" style="fill: rgb(235, 153, 110); transform-origin: 265.413px 222.485px;" id="eloi92uww4j7f" class="animable"></path><path d="M261.88,244.09a1.55,1.55,0,0,1-.77.18,4.2,4.2,0,0,1-2.12-.4,4.44,4.44,0,0,1-2.21-2.33,5,5,0,0,1-.36-1.88.84.84,0,0,0-.33-.67,3.89,3.89,0,0,1-1.75-3.23,12.92,12.92,0,0,1,.09-2.37l.11.22a3.64,3.64,0,0,1-1.68-3.17,2,2,0,0,1,.39-1.32,10.33,10.33,0,0,0-.12,1.31,3.44,3.44,0,0,0,1.64,2.79l.12.07v.14a13.33,13.33,0,0,0,0,2.29,4,4,0,0,0,.86,2.24,4.11,4.11,0,0,0,.72.63,1.36,1.36,0,0,1,.51,1,4.74,4.74,0,0,0,.29,1.74,4.19,4.19,0,0,0,1.93,2.18A5.88,5.88,0,0,0,261.88,244.09Z" style="fill: rgb(235, 153, 110); transform-origin: 257.368px 236.701px;" id="el4h69sq33mxo" class="animable"></path><g id="elni35d8p2hki" class=""><g style="opacity: 0.3; transform-origin: 233.364px 228.51px;" class="animable" id="elhmc853dupn5"><path d="M235.32,215.51c-1.17,10.61-2.82,18.71-5.31,26a19,19,0,0,0,6.5-11.61C237.17,225.43,236.12,220,235.32,215.51Z" id="el44bd6xv5q7" class="animable" style="transform-origin: 233.364px 228.51px;"></path></g></g><g id="elcamzogkyxr6" class=""><g style="opacity: 0.3; transform-origin: 302.093px 210.135px;" class="animable" id="elcnwuh71r6am"><path d="M303.44,209.68a38.56,38.56,0,0,0-2.8-10.94,62.6,62.6,0,0,1,.53,22.79l.36-.81A20.82,20.82,0,0,0,303.44,209.68Z" id="elkk5dgrykx4" class="animable" style="transform-origin: 302.093px 210.135px;"></path></g></g></g><defs>     <filter id="active" height="200%">         <feMorphology in="SourceAlpha" result="DILATED" operator="dilate" radius="2"></feMorphology>                <feFlood flood-color="#32DFEC" flood-opacity="1" result="PINK"></feFlood>        <feComposite in="PINK" in2="DILATED" operator="in" result="OUTLINE"></feComposite>        <feMerge>            <feMergeNode in="OUTLINE"></feMergeNode>            <feMergeNode in="SourceGraphic"></feMergeNode>        </feMerge>    </filter>    <filter id="hover" height="200%">        <feMorphology in="SourceAlpha" result="DILATED" operator="dilate" radius="2"></feMorphology>                <feFlood flood-color="#ff0000" flood-opacity="0.5" result="PINK"></feFlood>        <feComposite in="PINK" in2="DILATED" operator="in" result="OUTLINE"></feComposite>        <feMerge>            <feMergeNode in="OUTLINE"></feMergeNode>            <feMergeNode in="SourceGraphic"></feMergeNode>        </feMerge>            <feColorMatrix type="matrix" values="0   0   0   0   0                0   1   0   0   0                0   0   0   0   0                0   0   0   1   0 "></feColorMatrix>    </filter></defs></svg>